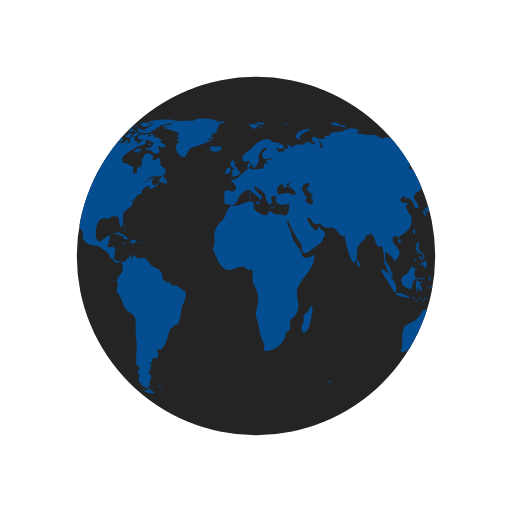
t = 0.00 s
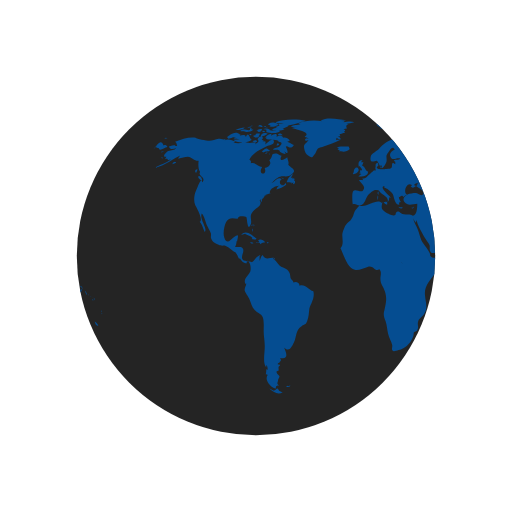
t = 0.50 s
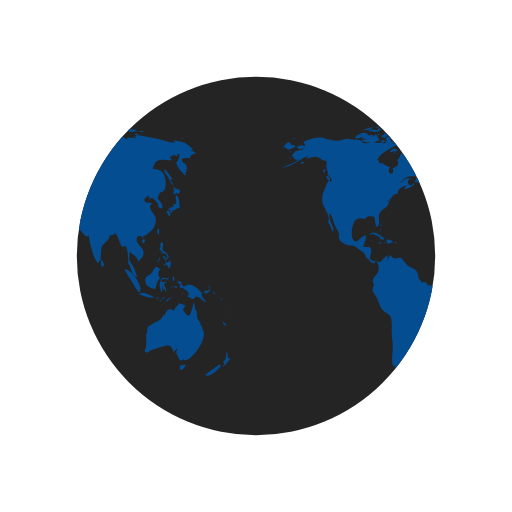
t = 1.00 s
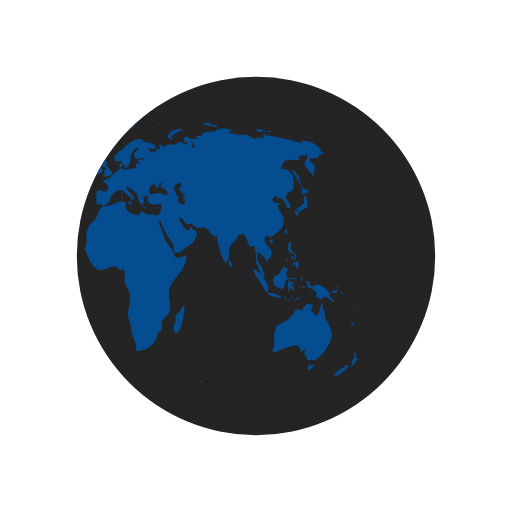
t = 1.50 s

The animated SVG that drew these frames (rendered in a browser with its animation timeline set to each time). Animation: 2 SMIL elements (animateTransform=2); one cycle of 2.00 s, repeats indefinitely.

<svg xmlns="http://www.w3.org/2000/svg" xmlns:xlink="http://www.w3.org/1999/xlink" style="margin: auto; display: block; shape-rendering: auto;" width="100px" height="100px" viewBox="0 0 100 100" preserveAspectRatio="xMidYMid">
<defs> <clipPath id="ldio-pavyh1539jm-cp"> <circle cx="50" cy="50" r="35"></circle> </clipPath> </defs>
<circle cx="50" cy="50" r="35" fill="#242424"></circle>
<g clip-path="url(#ldio-pavyh1539jm-cp)">
  <path transform="scale(2) translate(-25 -25)" fill="#054d91" d="M64.4,74.4c0.3,0.3,0.2,0.3-0.3,0.3C64.1,74.3,64.2,74.5,64.4,74.4z M31.4,75.4c-0.2,0.1-0.3-0.2-0.5,0.1c0.3,0.2,0.6,0.1,0.8-0.1C31.6,75.2,31.6,75.4,31.4,75.4z M84.9,36.9c-0.3,0.2-0.8-0.1-1.1-0.5 c0.1,0.2,0.1,0.6,0.3,0.9c-0.5,0.2-0.2,0.6,0.2,0.7c0-0.1,0-0.3,0-0.4c0.2,0.1,0.4,0.2,0.5,0.3c0.2-0.2,0.2-0.3,0.4-0.5 C85.1,37.2,85,37,84.9,36.9z M85.1,40.6c0-0.6-0.1-2.1-0.6-2.4c-0.6-0.4,0.5,2.1-0.6,1.6c0,0.2-0.1,0.5,0,0.7 c-0.8-0.3-0.9,0.5-1.4,0.9c0.3,0.3,0.4,0.6,0.6,0.9c0.3-0.4,0.2-0.9-0.3-1.2c0.2,0,0.4-0.2,0.6-0.2c0.2,0,0.6,0.2,0.6,0.2 C84.2,41,84.5,40.7,85.1,40.6z M83.7,41c-0.4-0.1-0.7,0.2-0.3,0.6c0.2-0.4,0-0.1,0.3-0.2C83.8,41.2,83.6,41.1,83.7,41z M93.5,62.8 c0.1,0.5,0.3,0.9,0.7,0.8C94.1,63.3,93.8,63,93.5,62.8z M93,71.2c-0.1-0.1-2.5,1.6-2.9,2.1c0.8,0.5,2.9-1.2,3.1-2.1 C93,71.5,92.9,71.2,93,71.2z M95,69.9c-0.4,0.2-0.6,0-0.5-0.4c0,0.1-0.1,0.2-0.1,0.3c0.1-0.5,0.1-0.8-0.1-1.1 c-0.3,0.7,0.1,1.4-0.7,2c0.3,0.3,0.3,0.4-0.1,0.7c0.1,0,0.1,0.1,0.1,0.2C93.9,71.3,95,70.2,95,69.9z M82,50.6 c0.2-0.2,0.3-0.2,0.3-0.5c-0.1,0-0.3-0.1-0.4-0.1C81.9,50.2,81.9,50.4,82,50.6z M82.4,50.6c-0.3-0.4-0.2,0.1-0.1,0.5 c0.2-0.3,0.3-0.5,0.2-0.9C82.5,50.4,82.4,50.5,82.4,50.6z M82.8,49.7c-0.1,0-0.2,0-0.3,0c0,0.1,0.2,0.4,0.2,0.5c-0.1,0-0.1,0-0.2,0 c0.1,0.2,0.1,0.3,0.2,0.5c0.1-0.2,0.1-0.2,0-0.5c0.1,0,0.2,0.1,0.2,0.1C83,50.1,82.9,49.9,82.8,49.7z M81,51 c0.2-0.3,0.3-0.4,0.2-0.8c-0.1,0.5-0.4,0.8-0.6,1.2C80.8,51.3,80.9,51.1,81,51z M81.2,48.6c0.1,0.2,0.1,0.5,0.3,0.3 c0,0.4,0.3,0.6,0.6,0.6c0,0,0-0.1,0.1-0.1c0.1,0.2,0.2,0.3,0.4,0.4c0-0.7-0.6-0.5-0.8-1c-0.2-0.4,0.2-0.9,0-1.4 c-0.5-0.1-0.6,0.3-0.4,1c0,0-0.1-0.1-0.1-0.1C81.1,48.3,81.1,48.4,81.2,48.6z M83.3,52.2c0.1-0.5,0.1-1.1-0.3-1.4c0,0.1,0,0.2,0,0.3 c-0.4,0.2-0.9,0.1-0.9,0.8c0.7-0.7,0.4,0.2,1,0.5c0-0.2,0.1-0.5,0.1-0.7C83.2,52,83.3,52.1,83.3,52.2z M81.5,49.6 c0.1-0.1,0.3-0.1-0.2-0.3C81.4,49.4,81.5,49.5,81.5,49.6z M91.8,57.4c0.1,0.1,0,0.2,0.2,0.1c-0.1-0.2-0.2-0.5-0.3-0.7 C91.6,57,91.7,57.1,91.8,57.4z M90.2,57.3c0.4-0.1,1.1-0.5,0.6-0.9c-0.1,0.4-0.2,0.6-0.4,0.3c-0.1,0-0.5,0.2-0.5,0.3 C89.9,57.2,90,57.2,90.2,57.3z M90.9,56.1c0.1,0.2,0.2,0.3,0.2,0.5c0.1-0.5-0.2-0.8-0.6-0.8C90.7,55.9,90.8,56,90.9,56.1z M90.3,59 c-0.2-0.4-0.7-0.7-1-1.6c0.1,0,0.2,0,0.3,0c-0.7-0.7-1.4-1.7-2.5-1.8c-0.5-0.1-1,0.5-1.3,0.3c-0.5-0.2-0.1-1.4-1.2-0.8 c0.3,0.4,0.6,0.5,0.9,0.6c-0.2,0-0.3,0.1-0.5,0.1c0.1,0.2,0.2,0.4,0.3,0.5c0.1,0,0.2-0.2,0.2-0.2c0.6,0.5,2,1,1,2 c0.6-0.3,0.7,0.4,1.2,0.3c0.4-0.1,0.4-0.5,0.6-0.5C89.2,57.9,89.5,58.9,90.3,59z M93.2,58.5c-0.1,0.1-0.2-0.2-0.2,0.1 C93.3,58.8,93.2,58.6,93.2,58.5z M92.4,57.7c0,0-0.1-0.2-0.2-0.3C92.2,57.6,92.3,57.6,92.4,57.7z M92.9,58c0.1,0.1,0.1,0.1,0.2,0.2 c-0.2-0.2-0.3-0.3-0.5-0.4C92.7,57.8,92.8,57.9,92.9,58z M93.5,59.1C93.6,58.9,93.6,58.8,93.5,59.1z M93.5,58.7c0-0.2,0-0.4-0.2-0.6 C93.3,58.3,93.4,58.5,93.5,58.7z M81,45.9c0.1-0.5,0.2-1-0.1-1.3C80.6,45,80.6,45.5,81,45.9z M94.8,61c0,0,0.1-0.2,0-0.4 C94.7,60.8,94.8,61.1,94.8,61z M94.8,61.2c0.1,0.1,0,0.3,0.2,0.1C94.9,61.1,94.8,61.2,94.8,61.2z M29.5,76.3 c-0.4-0.8-0.5-0.2-0.7-0.2c0.2,0-0.3,0.2-0.3,0.2c-0.2,0-0.6-0.3-0.9-0.4c0.9,0.9,1.9,1.2,2.6,0.7C30,76.6,29.8,76.4,29.5,76.3z M89.6,64.4c0-0.2-0.2-0.3-0.1-0.7c-0.2,0-0.1-0.1-0.3,0c0.1-0.8-0.5-1.1-0.7-1.7c-0.1-0.5,0-1-0.2-1.6c-0.1,0.1-0.1,0.1-0.2,0.2 c0-0.5-0.1-1.1-0.2-1.6c-0.5,0.9-0.5,3.8-1.7,2.2c-0.3-0.5-0.4-0.2-0.4-0.8c0-0.3,0.4-0.5,0.4-0.7c0-0.1-1.1-0.4-1.4-0.5 c0.3,0.3-0.7,0.7-0.8,1.5c-0.5-0.2-0.7-0.4-1.1-0.2c-0.4,0.1-0.7,0.9-0.7,1.1c0,0-0.1,0.1-0.1,0.1c0-0.1,0-0.2-0.1-0.3 c-0.4,0.8-0.6,1.1-1.3,1.4c-0.6,0.3-1.1,0.4-1.6,1c0-0.1,0-0.2,0-0.3c-0.3,0.6-0.5,1.1-0.3,1.8c-0.1-0.1-0.1-0.2-0.2-0.3 c0,0.1,0,0.3,0,0.4c0-0.1-0.1-0.1-0.1-0.2c0.1,1,0.1,1.7,0,2.7c0,0.4-0.6,0.5,0,0.9c0.4,0.2,0.7-0.3,1-0.4c0.8-0.2,1.4-0.5,2.3-0.7 c1.4-0.5,1.7-0.2,2.1,1.1c0.2-0.3,0.5-0.6,0.8-0.8c-0.1,0.4-0.3,0.7-0.6,1c0.2-0.1,0.3-0.2,0.5-0.4c-0.1,0.2-0.1,0.3-0.2,0.5 c0.5,0.2,0.5,2.1,1.5,0.9c0,0.1-0.1,0.1-0.1,0.2C86.9,71.3,90.8,66.1,89.6,64.4z M85.9,71.3c-0.4-0.2-1,0.2-0.7,0.8 c0.2,0.6,0.9-0.4,1.1-0.9C86.2,71.2,86.1,71.2,85.9,71.3z M24.6,44.3c0-0.2,0.2-0.3-0.1-0.5C24.5,44,24.6,44.2,24.6,44.3z M24.2,44.9c0.1,0.1,0.1,0.2,0.1,0.4c0.1-0.2,0.1-0.3,0-0.6C24.1,44.6,24.3,44.8,24.2,44.9z M24.4,43.9c-0.2,0-0.3-0.1-0.3,0.2 C24.3,44.1,24.4,43.9,24.4,43.9z M36.2,56.9c-1-0.3-1.6-1.5-2.7-1.1c0-0.7-0.8-0.9-1.2-0.6c0-0.4-0.4-0.5-0.5-0.8 c-0.1-0.1-0.1-0.7-0.2-1c-0.3-0.7-0.6-0.8-1.2-1.1c-0.6-0.3-0.6-0.2-1.1-0.8c-0.3-0.4-0.6-0.7-1-1c0.1,0,0.2-0.1,0.3-0.1 c-0.9-0.2-1.7,0.6-2.3-0.6c-0.4,0.3-0.4,0.8-0.6,1.2c0-0.3,0-0.7,0-0.9c0.4-0.6-0.1-0.2-0.5,0.1c-0.3,0.2-0.7,0.9-1,1 c0,0-1.6-0.3-1.6-0.3c-0.8-0.7,0.1-1.4-0.1-2.2c-0.2-0.8-1.1-0.3-1.6-0.5c0.2-0.3,0.3-0.7,0.3-1.1c0.1,0,0.1,0,0.1,0.1 c0.2-1.2,0.5-1.7-0.7-0.8c-0.6,0.5-1.3,1.5-1.8,0c-0.3-0.8,0-2.4,0.4-3.1c0.7-1.1,1.6-0.5,2.3-0.6c-0.1-0.7,1.4-0.4,1.6-0.3 c0.2,0.3,0.2,2.8,0.8,1.6c0.5-1-0.4-1.7,0.5-2.7c0.6-0.7,2-1.1,1.3-2.2c0.1,0,0.1,0,0.2,0.1c0-0.2,0-0.3,0.1-0.4 c0,0.4,0,0.4-0.1,0.8c0.3-0.4,0.3-0.4,0.3-0.9c0.1,0.1,0.1,0.1,0.1,0.2c0.2-0.3,0.4-0.5,0.4-0.7c0,0,0.4-0.1,0.6-0.1 c-0.1,0-0.3,0-0.5,0c0.4-0.2,0.8-0.2,1.1-0.4c-0.1,0,0,0-0.2,0c-0.1-0.9,1.4-1.5,1.9-1.4c-0.5,0.2-0.4,0.3-0.6,0.7 c0.5-0.1,1.4-0.5,1.9-0.9c0-0.1-0.1-0.3-0.1-0.4c-0.6,1.2-1.7-0.1-0.8-0.7c-0.7-0.6-1.3,0.5-2,0.8c0.5-0.5,1.1-1.2,1.7-1.3 c0.8-0.2,1.5,0.2,2.2-0.4c1.2-0.9,0.1-1.1-0.6-1.9c0.2-0.5-0.1-0.9-0.2-1.5c-0.5,0.5-1.8,1-1.1-0.3c-0.5,0-0.6-0.4-1.2-0.4 c-1,0-0.4,0.7-1.2,1.3c0.6,0.8-0.3,1.4-0.9,1.5c0.6,1.6-1.5,1.4-0.5-0.2c-0.8,0-1.4-1-2.2-0.7c0-0.6,0.1-0.4-0.3-0.7 c0.5-1.3,2.5-2.2,3.5-2.7c0.3-0.1,1.4-0.2,1.3-0.9c-0.2-1-1.3,0.4-1.7,0.6c0.1-0.2,0-0.2,0.1-0.5c-0.2,0-0.2-0.2-0.6,0 c0.1-0.1,0.1-0.2,0.2-0.3c-0.1,0-0.2,0-0.4-0.1c0.7-0.6-0.4-1-0.8-0.1c0.5,0.5-0.1,0.7-0.5,1c0.1-0.1,0.1-0.2,0.2-0.3 c-0.5-0.2-1,0.1-1.6,0c-0.4-0.1-0.7-0.4-1.2-0.1c0,0,0.1,0.1,0.1,0.1c-0.4,0.1-1.1,0.1-1.7,0c0.1-0.1,0.3-0.1,0.4-0.2 c-0.6-0.3-1.5-0.7-2.1-0.3c0.1-0.1,0.1-0.2,0.2-0.3c-0.4,0.3-0.9,0-1.4,0c-0.6,0.1-1.2,0.4-1.8,0.4c-0.6,0-2.5-0.4-2.7-0.6 c-1.3-0.2-2.7,0.3-4,0.8c0.3,0.2,0.3,0.4,0.4,0.8c-0.2,0-0.3,0-0.5,0c0.1-0.1,0.1-0.1,0.2-0.2c-0.4,0-0.9,0.2-1.3,0.3 c0.2,0.7,0.9,0.5,1.4,0.3c-0.3,0.5-0.9,0.4-1.5,0.6c-0.5,0.2-1.4,1.3-0.4,1.1c-0.1,0.1-0.1,0.3-0.3,0.5c0.2-0.1,0.3-0.1,0.5-0.1 c0,0.1,0,0.1-0.1,0.2c0.1,0,0.1-0.1,0.2-0.1c0,0.1,0,0.1,0,0.2c0.2-0.1,0.4-0.1,0.6-0.2c-1,0.9-2.2,1-3.2,1.7 c2.1-0.4,3.5-1.8,5.4-2.6c-0.3,0.1-0.7,0.4-0.8,0.8c0.8-0.2,1.2-0.4,1.9-0.4c0.8,0.1,1.3,0.9,2.1,0.8c-0.1,0.6-0.1,1.8,0.3,2.2 c-0.6,0.8,1.3,1,0.4,2c-0.2-1.2-0.9,1-1.2,1.6c-0.4,0.8-0.5,2-0.2,2.8c0.2,0.4,1.7,3,0.9,3.3c0.6,0.7,0.6,1.2,1,2 c0.6-0.7-1.1-2.5-0.6-3.6c0.4,0.2,0.8,1.8,1,2.3c0.2,0.4,0.6,1.1,0.8,1.6c0.1,0.7-0.2,0.6,0.2,1.3c0.2,0.4,0.9,0.7,1.3,0.9 c0.5,0.3,1,0.1,1.3,0.2c0.8,0.3,1.4,1.1,2.1,1.3c0,0-0.1,0-0.1,0c0.4,0.5,0.5,0.9,0.7,1.3c0.1-0.1,0.1-0.1,0.1-0.2 c0.4,0.6,0.9,1.2,1.4,1c-0.1-0.8,0.3-0.4,0.5-0.1c0.3,0.5,0.3,1.3,0.2,1.7c-0.2,0.7-1.6,1.6-0.9,2.5c0-0.1,0.1-0.1,0.1-0.2 c0,0.6-0.4,0.8-0.3,1.5c0.1,0.3,0.7,1.2,0.9,1.6c0.3,0.7,0.5,1.6,1,2.1c0.5,0.6,1.3,0.7,1.6,1.4c0.3,0.7,0.2,2,0.2,2.8 c0,1,0.2,1.8,0.2,2.7c0.1,1.2-0.5,3.5,0.3,4.4c0-0.2,0-0.3,0-0.5c0.3,0.3,0.2,0.4,0.3,0.9c-0.1,0-0.2-0.1-0.3-0.1c0,0.5,0,0.6-0.1,1 c0.1,0,0.3,0.1,0.4,0.1c-0.8,1.1,0.7,2.6,1.6,2.7c-0.1-0.5,0.1-0.6,0.6-0.6c-0.6-0.4-0.2-0.6-0.2-1c0-0.2,0.3-0.7,0.3-0.7 c0-0.2-0.3-0.5-0.3-0.4c0-0.1-0.3-0.3-0.3-0.6c0-0.2,0.4-0.2,0.4-0.2c0.1-0.5-0.2-0.7,0.3-1c0-0.1-0.1-0.1-0.1-0.2 c-0.8,0,0-0.5,0-0.4c0.1-0.3,0.5-0.3,0.1-0.9c1.8,0.4,1.2-1.1,0.8-2c1,0.9,1.4,0,1.9-1c0.6-1.3,0.3-2.4,1.5-3.2 c0.7-0.5,0.7-0.1,1.1-1c0.3-0.8,0.3-1.4,0.4-2.2C35.4,59.7,36.6,58.3,36.2,56.9z M24.2,26.2c-0.2,0-0.3-0.1-0.5,0 C23.9,26.6,23.9,26.3,24.2,26.2z M22.4,25.3c-0.2,0.1-0.4,0.2-0.5,0.3c0.4,0.1,0.8,0,1.2,0c-0.2,0-0.4,0.2-0.6,0.2 c0.5,0,1.7,0,2-0.5c-0.2,0-0.3,0-0.4,0c0-0.1,0-0.2,0.1-0.3c-0.4,0.1-0.3-0.1-0.4,0.4C23.3,25.5,22.8,25.2,22.4,25.3z M24.2,27.3 c-0.5-0.1-0.6-1.9-1.2-0.5c0-0.6-0.7-0.4-1.2-0.3c0.1-0.1,0.1-0.1,0.2-0.2c-0.5-0.1-1.1,0.2-1.5,0.5c0.2,0,0.4,0.1,0.7,0.1 c-0.2,0-0.4,0.1-0.6,0.1c0.3,0.2,0.8,0.1,1.2,0.2c-0.4,0-0.8,0.1-1.2,0.1C21.2,28.1,23.6,27.9,24.2,27.3z M24,24.9 c0-0.3-0.3-0.1-0.7,0C23.6,25,23.8,24.9,24,24.9z M21.6,25.4c0.4-0.1,0.9-0.1,1.2-0.5c-0.6,0-1.2,0.2-1.8,0.5 C21.2,25.4,21.4,25.4,21.6,25.4z M32.4,34.8c-0.1,0-0.2,0.2-0.3,0c0,0,0.1-0.1,0.1-0.1c-0.1,0-0.3,0-0.4,0c0.2-0.2,0.3-0.5,0.5-0.7 c-0.6,0.1-1.2,1.1-1.3,1.6c0.3,0,0.7,0,1,0.1c-0.1,0.1-0.1,0.1-0.2,0.2c0.1-0.1,0.4-0.2,0.5-0.3c0,0.1,0,0.2-0.1,0.4 c0.4,0,0.5-0.3,0.4-0.7c-0.1,0-0.1,0-0.2,0.1c0-0.1,0.1-0.2,0.1-0.3C32.6,34.9,32.5,34.9,32.4,34.8z M14,35c0.7,0.6,0.5-0.1,0.2-0.5 C13.7,34.1,13.5,34.6,14,35z M19.6,27.1c0.8-0.1,1.5-0.7,2.3-0.8c-0.9-0.9-1.9,0-2.6,0.5C19.5,26.8,19.5,27,19.6,27.1z M27.7,29.4 c-0.8-0.6-0.7-0.5-1.6,0.2c0.1,0,0.4,0.2,0.3,0.2C27,29.4,27.6,29.7,27.7,29.4z M13.3,33.1c-0.2,0.2-0.3,0.4,0,0.7 c0.1-0.2,0.2-0.5,0.3-0.7C13.4,33.1,13.4,33.1,13.3,33.1z M27.5,30.1c0.1,0,0.1,0.3,0.2-0.1C27.6,30,27.6,30.1,27.5,30.1z M29.8,36 c-0.1,0,0-0.3-0.2-0.1c0.3,0.2,0.2,0.2,0.6,0.1C30.1,36.1,29.9,36.1,29.8,36z M26.7,30c0.2,0,0.3,0.1,0.6-0.2 C27,29.8,26.9,29.9,26.7,30z M30.5,35c-0.2-0.2-0.3-0.3-0.6-0.3C30.1,34.9,30.3,34.9,30.5,35z M27,25.3c0,0.2,0.1,0.2,0,0.5 c0.7,0.2,2.2,0.4,2.7-0.2c-0.7-0.3-1.4,0.1-2.1-0.2c0,0,0.1-0.1,0.1-0.1c-0.4-0.2-0.8-0.3-1.3-0.1C26.7,25.3,26.8,25.3,27,25.3z M26.8,24.9c0.2,0,0.3,0,0.5,0C27.2,24.8,26.9,24.9,26.8,24.9z M27.5,24.4c0.1,0,0.2,0,0.4,0c-0.1,0.1-0.2,0.1-0.3,0.2 c0.6,0.4,1.2,0,1.8-0.2c-0.5-0.6-1.3-0.6-2-0.2C27.3,24.4,27.4,24.2,27.5,24.4z M26.3,25.8c0.2,0,0.3,0.1,0.5-0.1 C26.6,25.6,26.1,25.4,26.3,25.8z M27,24.8c-0.1-0.2-0.1-0.3-0.5,0C26.8,24.9,26.8,24.7,27,24.8z M29.7,26.4c0.1,0,0.3,0,0.5,0 c-0.2-0.3-0.6-0.4-0.9-0.2C29.4,26.5,29.4,26.4,29.7,26.4z M26.9,26c-0.5-0.1-0.9,0.1-1,0.7c0.5-0.1,1-0.3,1.4-0.6 C27.1,26.1,27,26,26.9,26z M31.5,27.3c-0.4-0.3-0.7-0.5-1.2-0.4c-0.2-0.6-0.9-0.4-1.3-0.2c0.3-0.8-0.6-0.5-1-0.2 c0-0.1,0-0.1-0.1-0.2c0.1-0.1,0.2-0.1,0.3-0.2c-0.6,0-1.1,0.2-1.4,0.8c0.1,0,0.2,0,0.3,0C27.1,27,27,27,26.9,27.1 c0.6,0.3,2.7,0.1,2.5,0.6c0.8,0.1,0.7,0.4,0.2,0.9c-0.3,0.3-0.9,0.1-1.3,0.6c0.5,0.2,0.9-0.2,1.4,0.3c0,0-0.1,0.1-0.1,0.1 c0.4,0.3,0.8,0.5,1.2,0.5c-0.1-0.2-0.2-0.5-0.4-0.7c1.4,1.5,0.5-0.9,0.4-0.7c0.3-0.6,0.9,0.8,1.6-0.4c-0.5-0.1-0.8-0.5-1.3-0.6 c0.2-0.1,0.3-0.1,0.5-0.2C31.6,27.5,31.5,27.4,31.5,27.3z M25.7,24.7c0.2,0.1,0.4,0.1,0.6,0.1c-0.1-0.4-0.5-0.5-0.9-0.3 c0.1,0,0.1,0,0.2,0.1c-0.1,0-0.2,0.1-0.3,0.1C25.4,24.7,25.5,24.7,25.7,24.7z M29,24c0.5,0.1,0.9,0.1,1.4,0.1 c-0.3,0.1-0.7,0.1-1,0.1c0.1,0.2,0,0.1,0.2,0.3c-0.2,0.1-0.5,0.2-0.8,0.3c0.2,0.1,0.3,0.2,0.4,0.3c-0.4-0.2-0.8,0-1.1,0.3 c0.7,0.1,1.9,0.3,2.5-0.2c-0.1,0-0.2,0-0.4,0c0.4-0.3,1-0.4,1.2-0.7c-0.1,0-0.2,0-0.3,0c0.9,0,1.8-0.4,2.7-0.6c-0.1,0-0.3,0-0.4,0 c0.4-0.1,0.9-0.1,1.3-0.3c-1.6-0.4-4.4-0.4-5.9,0.3C28.9,23.8,28.9,23.9,29,24z M29.5,28.2c-0.2-0.3-0.3-0.3-0.5,0.2 C29.3,28.4,29.4,28.3,29.5,28.2z M24.4,24.6c-0.2,0-0.4-0.1-0.6,0.1C24,24.7,24.2,24.6,24.4,24.6z M25,27.4c-0.2,0-0.4,0-0.7,0.2 c0.3,0.2,0.6,0.2,0.9,0.1C25.2,27.4,25.1,27.5,25,27.4z M24.4,26.5c0.4,0.5,0.9,0.5,1.3,0c-0.1,0-0.2-0.1-0.2-0.1 c0.2-0.1,0.2-0.1,0.3-0.3c-0.4,0-0.9-0.1-0.9,0.3C24.7,26.4,24.6,26.5,24.4,26.5z M25.3,25.7c0.4,0.2,0.9-0.1,0.9-0.5 c-0.4,0-0.8,0-1.1,0.4C25.5,25.4,25.3,25.7,25.3,25.7z M78.1,46.7c-0.7,0.3-0.2,0.9,0,0.7C78.4,47,78.4,46.8,78.1,46.7z M24.7,46.8 c0.2,0,0.3,0,0.4-0.2c-0.8-0.5-2-1.9-3-0.7c0.3-0.1,0.6-0.2,0.9-0.3c0,0-0.1,0.1-0.1,0.1c0.6,0.3,1,0.3,1.4,0.8 c-0.1,0.1-0.1,0.2-0.2,0.2C24.3,46.7,24.5,46.8,24.7,46.8z M55.7,40.5c-0.1,0.1-0.2,0.1-0.4,0.1c0.4,0.2,0.3,0.1,0.6-0.2 C55.9,40.4,55.8,40.4,55.7,40.5z M49.5,32.8c0.1-0.4,0.2-0.6-0.3-0.4C49.2,32.7,49.3,32.7,49.5,32.8z M48.9,38.1 c0-0.3,0.1-0.4,0-0.7C48.6,37.7,48.8,37.8,48.9,38.1z M45.1,32.6c0.1-0.1,0.1-0.3,0.2-0.1c0,0.1,0.4,0.4,0.4,0.6 c0,0.4-0.6-0.1-0.3,0.6c-0.1,0-0.2,0.1-0.3,0.1c0.1,0,0.3,0.2,0.5,0.2c-0.2,0.1-0.4,0.3-0.6,0.5c0.7,0,1.9,0,1.9-1 c-0.6-0.2-0.6-1-1.2-1.2c0.2-0.2,0.2-0.5,0.3-0.6c-0.2,0-0.3,0-0.5,0c0.1-0.1,0.2-0.3,0.3-0.4C45,31.2,44.9,32,45.1,32.6z M53.3,40.5c-0.2,0-0.2,0.1-0.4-0.1c0,0.1,0,0.1,0,0.2c0.3,0.1,0.5,0.2,0.8,0C53.5,40.5,53.5,40.5,53.3,40.5z M41.5,27.3 c-0.3,0-0.6,0-0.9,0c0-0.1,0.2-0.4,0.2-0.4c0.3,0.3,0.4,0.3,0.8,0.3c-0.2-0.3-0.2-0.4-0.6-0.6c0.1,0,0.3,0,0.5,0 c-0.1-0.1,0-0.2-0.2-0.4c0.3,0,0.5-0.1,0.7-0.2C42,26,42,26,41.9,26c0.2,0,0.3,0,0.5,0c-0.1-0.1-0.2-0.2-0.2-0.3 c0.3-0.2,0.3-0.2-0.1-0.5c0.2,0,0.5-0.1,0.7-0.1c-0.3-0.4-0.2-0.7,0.3-0.9c-0.2,0-0.3,0-0.5,0c0.5,0,1-0.2,1.6-0.3 c-0.6-0.3-1.5-0.1-2.1,0c0.1-0.1,0.2-0.1,0.2-0.2c-0.6-0.1-1.3-0.1-1.9-0.1c0.7,0,1.5,0.1,2.2-0.1c-1.4-0.2-3.8-0.7-5,0.1 c0.1,0,0.3,0.1,0.4,0.1c-1.6-0.3-3.3-0.2-4.8,0.4c0.2,0,0.3,0.1,0.5,0.1c-0.6,0.3-1.4,0.1-1.9,0.5c0.4,0.1,0.8,0.2,1.2,0.2 c-0.3,0-0.7,0-1,0.1c0.2,0.2,4.1,0.7,2.5,1.7c0.3,0.1,0.5,0.2,0.8,0.4c-0.9-0.5-1,0.9,0,0.2c-0.6,1-1.2,0.7-0.8,2.1 c0.2,0.7,0.5,0.9,0.9,1.1c0.7,0.4,0.6,0.2,1.1-0.4c0.1-0.1,0.4-0.9,0.6-1.1c0.4-0.3,0.8-0.2,1.1-0.4C39.3,28.2,40.4,27.9,41.5,27.3z M25.3,47.4c0.3,0.1,0.4-0.1,0.6,0.3c0.2-0.4,0.6-0.3,0.9-0.4c-0.3-0.4-0.9-0.7-1.4-0.4c0.2,0.2,0.1,0.2,0.3,0.4 c-0.2,0-0.3,0.1-0.6,0C25,47.6,25.1,47.4,25.3,47.4z M80.8,58.3c0.1,0,0.2-0.1,0.3-0.1C81,58,80.7,58,80.5,58.4 C80.6,58.4,80.7,58.3,80.8,58.3z M82.5,56.6c-0.2-0.4-0.3-0.7-0.5-1.1c0.2-0.1,0.3-0.3,0.5-0.3c0-0.1,0-0.1,0-0.2 c-0.4,0.2-1.4,0.1-0.8-0.4c0.5-0.4,1.2,0.5,1.3-0.5c-0.4,0.6-0.9,0-1.3,0.2c-0.3,0.2-0.5,1.1-0.5,1.5c0,0,0.3,1.2,0.2,1.2 c0.4,0.2,0.2-0.9,0.4-1.2c0,0.4,0.1,0.6,0.2,0.9c0.1-0.1,0.2-0.1,0.3-0.2c-0.1,0.3,0,0.3,0,0.5C82.5,56.9,82.4,56.8,82.5,56.6z M78.5,55.3c0.1,0.8,1.5,1.1,1.9,1.1c0.1-0.7,0.3-1.8,0.9-2c-0.6-0.8-0.4-1.3,0-1.8c-0.4-0.2-0.5-0.6-0.8-0.5 c-0.3,0.1-0.6,0.9-0.8,1.1C79.1,53.9,77.9,54,78.5,55.3z M85.8,57.1c-0.1,0.1-0.2,0-0.2,0.5C85.8,57.4,85.7,57.2,85.8,57.1z M83.6,56c-0.1,0-0.2,0-0.3,0C83.6,56.5,83.5,56.1,83.6,56z M81.6,58.9c-0.1-0.2-0.1-0.4-0.5-0.3C81.3,58.8,81.4,58.8,81.6,58.9z M82.3,58.2c-0.1-0.2-0.5-0.1-0.8,0.1C81.7,58.4,82,58.3,82.3,58.2z M78.7,58c0.5,0.1,1,0.2,1.5,0.1c-0.6-0.3-2.6-1.5-3-0.6 C77.7,57.7,78.2,57.8,78.7,58z M77.4,56.5c0.3-1-2-4.1-3.1-3.9c0.4,0.9,1,1.6,1.5,2.5C76,55.4,77.5,58.3,77.4,56.5z M84.2,56.1 c0.2,0.1,0.3,0,0.5,0.2c-0.2-0.5-0.6-0.6-0.9-0.2C84,56.1,84.1,56.1,84.2,56.1z M83.9,55.1c0.1-0.4,0.3-0.8-0.1-1.2 C83.7,54.3,83.7,54.7,83.9,55.1z M82.7,58.8c0.2-0.3,0.6-0.5,0.9-0.7c-0.5,0-1,0.2-1.2,0.8C82.5,58.9,82.6,58.9,82.7,58.8z M44.1,33.6c-0.1,0.1-0.1,0.3-0.2,0.4c0.4,0.1,1.4-0.5,1.1-1C44.7,32.3,44,33,44.1,33.6z M41.8,29.6c0.5,0.1,1.1-0.1,1.5-0.5 c0-0.1-0.2-0.4-0.2-0.5c-0.6,0.1-1.9-0.2-2.3,0.3c0.2,0,0.3,0.1,0.5,0.1c-0.1,0-0.2,0.1-0.4,0.2c0.2,0.1,0.3,0.1,0.5,0.2 c-0.1,0.1-0.2,0.1-0.2,0.2C41.4,29.5,41.6,29.5,41.8,29.6z M48.7,38.5C48.8,40.2,49,37.2,48.7,38.5z M50.5,39.4 c-0.2,0-0.4,0.1-0.6,0c0.1,0.3,0.4,0.5,0.7,0.6C50.7,39.5,50.6,39.5,50.5,39.4z M24.1,47.3c-0.1,0.1-0.2-0.1-0.2,0.1 c0.3,0.2,0.3,0.2,0.6,0.1C24.4,47.3,24.3,47.4,24.1,47.3z M70,51c-0.1-0.1-0.1-0.1-0.2-0.2C69.3,52.7,70.9,52.3,70,51z M61,60.2 c0-0.2-0.1-0.4-0.2-0.6c-0.1,0.3-0.3,0.5-0.4,0.7c-0.1,0.8-0.9,0.8-1.1,1.4c-0.2,0.4,0.1,0.7,0,1.1c-0.1,0.4-0.3,0.6-0.4,1 c-0.1,1.2,0.5,1.5,1.1,0.7c0.5-0.7,0.9-2.6,0.9-3.5c0,0.1,0.1,0.2,0.1,0.2C61.1,60.9,61,60.6,61,60.2z M74.3,48.1 c-0.9,0.8-1-2.4-2-2.6c0,0.2,0,0.2,0,0.4c-0.3-0.1-0.5,0-0.9,0.1c0.1,0.9-1.3,1.5-1.5,2.2c-0.2,0.6-0.2,2.1-0.3,2.7 c-0.1,0.1-0.3,0.4-0.5,0.5c-1-1.2-1.5-3.8-1.8-5.4c-0.6,0.6-1.1-0.6-1.6-1c-0.5-0.5-0.4-0.4-1.1-0.5c-0.5-0.1-0.9,0.1-1.3-0.1 c-0.4-0.2-0.5-0.6-0.8-0.7c-0.3-0.1-0.5,0.2-1,0c-0.7-0.3-0.8-1.5-1.5-1.1c0.1,0.9,0.8,1.3,1,2.1c0-0.2,0.1-0.4,0.1-0.5 c0.1,1.3,1,0.8,1.4-0.1c-0.1,0.9,0.5,0.7,0.8,1.1c0.4,0.8,0.2,0.6-0.1,1.2c-0.4,1-0.6,1.2-1.5,1.7c-0.6,0.4-2,1.9-2.6,1.1 c-0.3-0.4-0.1-0.9-0.2-1.3c-0.2-0.5-0.7-1-0.9-1.4c-0.4-0.8-1.8-3-1.6-3.7c0,0.3-0.2,0.5-0.2,0.7c-0.2-0.3-0.4-0.5-0.5-0.9 c0.1,0.8,0.6,1.5,0.9,2.2c0.3,0.7,0.4,1.4,0.7,2.1c0.3,0.7,2,2.5,1.7,3c0.5,0.9,1.8,0.2,2.4-0.1c0.1,3.4-3.7,4.9-3.4,7.8 c0.1,1.4,0.7,2.7-0.3,3.9c-0.7,0.8-1,0.7-1.1,1.7c0,0.5,0.2,0.8-0.1,1.3c-0.1,0.2-0.6,0.3-0.7,0.5c0,0.1,0,0.5-0.1,0.7 c-0.2,0.5-0.5,1.1-0.9,1.5c-0.5,0.6-0.9,0.8-1.4,1c-0.2,0.1-1.4,0.4-1.5,0.4c-0.6-0.2-0.2-0.7-0.3-1.2c-0.2-0.8-0.6-1.4-0.8-2.2 c-0.2-0.9-0.2-1.6-0.5-2.5c-0.3-0.8-0.5-1.3-0.2-2.2c0.3-1.4,0.5-2.2,0.1-3.5c-0.3-1-0.9-1.5-0.9-2.5c0-0.8,0.3-1.3-0.2-1.9 c-0.9,0.6-1.1-0.8-2.2-0.5c-0.7,0.2-1.9,0.8-2.6,0.6c-1.5-0.3-2.2-3.1-2.8-4.2c0.8-0.8,0.2-2.2,0.4-3c0.1-0.4,0.4-1.2,0.6-1.5 c0.4-0.6,0.9-0.7,1.2-1.3c0.5-0.8,0.3-1.3,1-2c0.8-0.9,0.3-0.3,1.4-0.5c0.9-0.1,2.7-1.4,3.4-0.6c0.1,0,0.2-0.1,0.2-0.1 c-0.2,0.8-0.3,1.2,0.3,1.7c0.5,0.4,1.7,1.1,2.2,0.8c0.1,0,0-0.6,0.5-0.7c0.2-0.1,0.7,0.4,0.9,0.5c0.5,0.2,1.7-0.1,1.9,0.3 c0.9,0.2,1-1.5,1-2.3c-0.6,0-1.4,0.3-1.9,0.1c-1.2-0.5-0.9-1.5,0-1.9c0.4-0.2,1.1-0.3,1.6-0.3c0.4,0,1,0.7,1.4,0.3 c0.6-0.6-0.9-1.3-1.3-1.6c0.3-0.4,0.2-0.2,0.2-0.5c0.1-0.1,0.2-0.1,0.4-0.2c-0.4-0.1-1.6,0.5-0.6,0.6c-0.4,0.4-0.8,0.5-1.1,0.1 c0.1-0.1,0.2-0.1,0.3-0.2c-1-0.9-1.9,1.4-1,1.8c-0.2,0.1-0.5,0.3-0.7,0.5c-0.2-0.4-0.3-0.3-0.7-0.2c0.1,0.1,0.1,0.1,0.2,0.2 c-0.3-0.1-0.2,0.1-0.4-0.1c0,0.5,0.2,0.7,0.4,1.1c-0.1,0-0.2-0.1-0.3-0.1c0.1,0.2,0.1,0.2-0.1,0.2c0,0.1,0.1,0.2,0.1,0.4 C52,40,52,38.4,51.7,37.9c-0.3-0.5-1.4-1.3-1.6-1.2c-0.1-0.2,0-0.2,0-0.3c-1.3,0,1.2,2,1.3,2.3c-0.7-0.5-0.1,0.3-0.7,0.8 c0.3-1-0.8-1.3-1.3-1.8c-0.6-0.6-0.2-0.5-0.9-0.6c-0.5-0.1-1.1,0.5-1.3,0.7c-0.8,0.6-0.7,1.7-1.5,2.2c-0.8,0.5-1.1-0.4-1.8-0.1 c-0.1-0.5-0.2-2.3,0.1-2.6c0.4-0.5,1.5,0.4,1.9-0.1c0.7-0.8-0.5-1.5-0.8-2c0.3,0,0.5-0.1,0.8,0c0-0.1-0.1-0.3-0.1-0.4 c0.5,0.3,0.9-0.3,1.2-0.6c0.3-0.3,0.8-0.7,1-0.9c0.1-0.2,0.3,0.2,0.4-0.1c0,0-0.1-0.3-0.1-0.4c0.2-0.4-0.2-0.8,0.5-1 c0,0.1,0.1,0.4,0.1,0.5c-1.1,0.9,1.1,0.8,1.5,0.7c0.6-0.1,0.7,0.1,1.1-0.3c0.2-0.2-0.2-1.4,0.7-0.6c0-0.2,0-0.3,0-0.5 c-0.2-0.1-0.1-0.1-0.3-0.3c0.5-0.2,0.9,0,1.3-0.3c-0.6-0.4-1.5,0.5-1.9-0.3c-0.4-0.7,0.2-1.2,0.8-1.5c-0.5-0.8-0.9,0.1-1.2,0.5 c-0.7,0.9-0.3,0.8-0.4,1.8c0,0.2-0.6,1.4-0.9,1.3c-0.4-0.1-0.7-1.2-1-1.4c-0.3-0.1-1.5,0.8-1.2-0.8c0.1-0.6,1.1-1,1.6-1.5 c1-1.1,2.6-2.5,4.1-1.6c-0.1,0-0.2,0.1-0.3,0.1c0.4,0.2,2.3,0.3,2.6,0.9c0.4,1-1.2,0.3-1.6,0.4c0.5,0.3,0.5,0.9,1.1,1 c-0.1-0.1-0.1-0.2-0.2-0.3c0.2,0,0.6,0,0.9,0c-0.1-0.1-0.1-0.2-0.2-0.3c0.3-0.3,0.6-0.4,0.9-0.2c0-0.3-0.1-0.6-0.3-0.9 c0.4,0,0.6,0.1,0.8,0.3c-0.1,0-0.2,0-0.3,0c0.4,0.6,1.1-0.3,1.9-0.4c-0.1,0.1-0.1,0.1-0.2,0.2c0.5,0,1.2-0.1,1.6-0.3 c-0.1-0.1-0.2-0.1-0.3-0.2c0.6-0.2,1.5,0.2,2.1,0.5c0-0.1,0.1-0.1,0.1-0.2c-0.7-0.3-1.2-1.5-0.2-1.4c0.5,0,1.4,1.7,1,2.2 c0.4,0,0.5-0.1,0.6-0.5c-0.4-0.4-0.6-0.8-1-1.2c0.1-0.1,0.2-0.1,0.3-0.2c-0.1-0.1-0.1-0.2-0.2-0.2c0.2,0.2,0.4,0.4,0.6,0.6 c-0.1-0.1-0.1-0.2-0.2-0.2c0.4-0.2,0.8-0.2,1.2,0c-0.3-0.2-0.3-0.4-0.5-0.6c0.4-0.1,0.9-0.1,1.3-0.1c-0.1-0.1-0.2-0.1-0.3-0.2 c0.6-0.7,1.8-0.5,2.7-0.6c0.1-0.4,0.5-0.5,0.9-0.3C68.1,25,68,25,67.9,25c0.7,0.2,1.8-0.1,2.3,0.6c-0.2,0.1-0.5,0.3-0.7,0.4 c1.1,0.1,2.1,0.5,3.2,0.4c-0.1-0.1-0.1-0.2-0.2-0.2c1.1,0,1.5,0.7,2.5,1c0-0.1-0.1-0.2-0.1-0.4c0.6,0.2,1.2,0.1,1.8,0.1 c-0.1-0.1-0.3-0.2-0.4-0.3c0.5-0.3,1.7-0.1,2.3,0.1c0.7,0.2,1.4,0.2,2.1,0.4c1.1,0.2,2.5,0.9,3.6,0.7c-0.2-0.1-0.3-0.2-0.5-0.4 c1.8,0.3,2.5,0.3,3.9,1.8c-0.2,0-0.2,0.1-0.5,0.1c0.4,0.2,0.9,0.4,1.2,0.8c-0.6-0.2-1.3,0.2-1.3,0.9c-0.5-0.4-1.1,0-1.6,0 c0,0.9,0.6,0.7,1,1.4c-0.1,0-0.1,0-0.2,0c0.1,0.2,0.2,0.3,0.3,0.5c-0.1,0.1-0.2,0.1-0.3,0.2c0.1,0.1,0.1,0.3,0.2,0.4 c-0.1,0-0.2,0.1-0.3,0.1c0.2,0.4,0,0.4,0,0.7c-0.7-0.7-1.6-1.6-1.8-2.6c0.5-0.2,1-1.7,0.2-1.7c0.2,1-0.4,0.2-0.7,0.3 c-0.4,0.2-1.1,0.3-0.3,0.9c-0.6,0.3-1.3-0.1-2,0c-1.2,0.1-1.2,0.4-1.8,1.7c1.2,0.2,2.2,0.4,2.5,2.1c0.1,0.6,0.1,1.6-0.2,2.1 c-0.4,0.5-0.6,0.3-0.9,0.6c0,0-0.4,0.9-0.4,0.9c0.1,0.5,0.3,0.4,0.6,0.9c1.1,1.9-0.9,1.2-0.5,0.3c-0.2-0.2-0.7-0.8-0.7-0.8 c-0.4-0.2-0.5-0.6-1.1,0c0.4-1.3-0.9-0.4-0.9,0c0,0.9,1.3,0.4,1.6,0.8c-1.4,0.4,0.5,2.1,0.6,2.8c0.2,1.5-0.7,2.5-1.6,3.1 c-0.3,0.2-0.4,0.3-0.8,0.4c-0.1,0,0.1,0.4-0.1,0.4c-0.1,0-0.2-0.3-0.2-0.3c-0.1,0-1-0.5-1,0.7c0,0.8,1.1,1.3,1.3,2.1 c0.2,1.1-0.4,1.4-1,2.1c0-0.5-0.9-1.6-1.4-1.6c0-0.1,0-0.2,0-0.3c-0.1,0-0.2,0-0.3,0c0,0.6-0.1,1.2,0,1.7c0.1,0.4,0.5,0.7,0.7,1.1 c0.4,0.8,0.5,1.3,0.8,2.1c-1.2-0.2-1.1-2-1.8-2.8c0,0.1,0,0.2,0,0.2C75.1,51,75,47.7,74.3,48.1z M53.6,51.4 c-0.1-0.1-0.1-0.1-0.2-0.2C53.5,51.3,53.5,51.4,53.6,51.4z M61.2,39.7c-0.1-0.7-0.4-0.9-0.5-1.5c0.3,0.1,0.3,0,0.5,0 c-0.2-0.4-0.5-0.6-0.5-0.1c-0.1-0.7-0.6-0.8-0.9-1.4c0.1,0,0.2,0,0.3,0c0.2-0.4-0.1-0.3,0.4-0.3c0.1-1-1-0.7-1.3-0.2 C58.7,37,59.4,38,60,38.5C59.1,39.1,60.4,40.4,61.2,39.7z M50.4,24.2c0.4,0.2,1,0.2,1.5-0.1c-0.6-0.2-1.4-0.2-2-0.1 C50.1,24.2,50.2,24.2,50.4,24.2z M51,25c0.1,0,0.3-0.1,0.4-0.1c-0.3-0.1-0.5-0.1-0.8-0.1c0.1,0.3,0.1-0.1,0,0.2 C50.8,24.9,50.9,24.9,51,25z M49.1,24.8c0.1,0,0.2,0.1,0.3,0.1c-0.1,0-0.1,0.1-0.2,0.1c0.7,0.5,0.8-0.4,1.5-0.5 c-0.9-0.3-1.4-0.2-2.2-0.2C48.7,24.5,48.9,24.7,49.1,24.8z M27.1,47.3c0.1,0.1,0,0.4,0.4,0.1C27.4,47.3,27.3,47.3,27.1,47.3z M55.6,24.1c0.3,0.1,0.6,0,0.9-0.1c-0.5,0-0.8,0-1.3,0C55.5,24,55.7,24.2,55.6,24.1z M57.7,26.9c0.4,0.2,0.9,0.4,1.4,0.3 c-2-0.4,1.3-1.7,1.6-1.9c-0.7-0.3-1.8,0.1-2.5,0.5c-0.1,0.2,0,0.1-0.3,0.4c0.1,0,0.1,0,0.2,0C57.7,26.4,57.7,26.6,57.7,26.9z M65.1,24.4c0.5,0.1,1,0.2,1.5,0.2c-0.4-0.6-1.5-0.9-2.1-0.4C64.7,24.1,64.8,24.3,65.1,24.4z M75.7,25.8c0.3-0.1,0.7-0.1,1.1-0.1 c-0.3-0.5-1.3-0.5-1.8-0.4C75.2,25.7,75.4,25.8,75.7,25.8z M67.6,24.6c-0.5-0.2-0.9-0.4-1,0.2C67,24.8,67.5,24.8,67.6,24.6z M76.6,26.1c-0.2,0.1-0.2,0-0.3,0.2c0.3,0.1,0.6,0.1,0.8,0.1C77,26.2,76.8,26.1,76.6,26.1z M5,29.1C5,29.1,5,29.1,5,29.1z M7.7,27 c-0.2-0.1-0.3-0.2-0.6,0.1C7.3,27.1,7.5,27,7.7,27z M82.3,33.9c0.6,0.5,0.9,1.6,1.4,2.3c0-0.1,0-0.2,0-0.3c0.1,0.1,0.2,0.2,0.3,0.2 c-0.3-0.4-0.7-0.7-0.7-1.2c0.2,0,0.3,0.1,0.5,0.1c-0.6-0.6-1.2-1.8-1.8-2C82.1,33.3,82.2,33.4,82.3,33.9z M5.5,28.8 c0,0,0.3,0.1,0.5,0.1c0.1,0.8,1.1-0.1,1.7-0.2c-0.2-0.5-0.7-0.4-1-0.2c0.1-0.1,0.2-0.1,0.2-0.2C6.4,27,5.6,28.5,5,29.1 C5.2,28.9,5.7,28.4,5.5,28.8z M77.6,25.8c0.2,0,0.3,0.1,0.5-0.1c-0.3-0.1-0.7-0.1-1.1-0.1C77.2,25.7,77.3,25.7,77.6,25.8z M85.8,27.1c-0.1-0.1-0.2-0.2-0.3-0.2c0,0-0.1,0.1-0.1,0.1C85.6,27.1,85.7,27,85.8,27.1z M28.5,50.6c0,0,0.1,0.3,0.2-0.2 C28.6,50.3,28.5,50.6,28.5,50.6z M7.1,29.7c-0.3-0.1-0.4-0.2-0.7,0C6.6,29.8,6.8,29.7,7.1,29.7z M9.2,31.6c-0.3,0.1-0.5,0.1-0.5,0.5 c0.2-0.1,0.5-0.2,0.7-0.3C9.3,31.5,9.3,31.7,9.2,31.6z M6.4,30.8c0.2,0,0.3,0.3,0.4,0C6.7,30.7,6.5,30.8,6.4,30.8z">
    <animateTransform attributeName="transform" type="translate" repeatCount="indefinite" dur="2s" keyTimes="0;1" values="-100 0;0 0"></animateTransform>
  </path>
  <path transform="scale(2)" fill="#054d91" d="M64.4,74.4c0.3,0.3,0.2,0.3-0.3,0.3C64.1,74.3,64.2,74.5,64.4,74.4z M31.4,75.4c-0.2,0.1-0.3-0.2-0.5,0.1c0.3,0.2,0.6,0.1,0.8-0.1C31.6,75.2,31.6,75.4,31.4,75.4z M84.9,36.9c-0.3,0.2-0.8-0.1-1.1-0.5 c0.1,0.2,0.1,0.6,0.3,0.9c-0.5,0.2-0.2,0.6,0.2,0.7c0-0.1,0-0.3,0-0.4c0.2,0.1,0.4,0.2,0.5,0.3c0.2-0.2,0.2-0.3,0.4-0.5 C85.1,37.2,85,37,84.9,36.9z M85.1,40.6c0-0.6-0.1-2.1-0.6-2.4c-0.6-0.4,0.5,2.1-0.6,1.6c0,0.2-0.1,0.5,0,0.7 c-0.8-0.3-0.9,0.5-1.4,0.9c0.3,0.3,0.4,0.6,0.6,0.9c0.3-0.4,0.2-0.9-0.3-1.2c0.2,0,0.4-0.2,0.6-0.2c0.2,0,0.6,0.2,0.6,0.2 C84.2,41,84.5,40.7,85.1,40.6z M83.7,41c-0.4-0.1-0.7,0.2-0.3,0.6c0.2-0.4,0-0.1,0.3-0.2C83.8,41.2,83.6,41.1,83.7,41z M93.5,62.8 c0.1,0.5,0.3,0.9,0.7,0.8C94.1,63.3,93.8,63,93.5,62.8z M93,71.2c-0.1-0.1-2.5,1.6-2.9,2.1c0.8,0.5,2.9-1.2,3.1-2.1 C93,71.5,92.9,71.2,93,71.2z M95,69.9c-0.4,0.2-0.6,0-0.5-0.4c0,0.1-0.1,0.2-0.1,0.3c0.1-0.5,0.1-0.8-0.1-1.1 c-0.3,0.7,0.1,1.4-0.7,2c0.3,0.3,0.3,0.4-0.1,0.7c0.1,0,0.1,0.1,0.1,0.2C93.9,71.3,95,70.2,95,69.9z M82,50.6 c0.2-0.2,0.3-0.2,0.3-0.5c-0.1,0-0.3-0.1-0.4-0.1C81.9,50.2,81.9,50.4,82,50.6z M82.4,50.6c-0.3-0.4-0.2,0.1-0.1,0.5 c0.2-0.3,0.3-0.5,0.2-0.9C82.5,50.4,82.4,50.5,82.4,50.6z M82.8,49.7c-0.1,0-0.2,0-0.3,0c0,0.1,0.2,0.4,0.2,0.5c-0.1,0-0.1,0-0.2,0 c0.1,0.2,0.1,0.3,0.2,0.5c0.1-0.2,0.1-0.2,0-0.5c0.1,0,0.2,0.1,0.2,0.1C83,50.1,82.9,49.9,82.8,49.7z M81,51 c0.2-0.3,0.3-0.4,0.2-0.8c-0.1,0.5-0.4,0.8-0.6,1.2C80.8,51.3,80.9,51.1,81,51z M81.2,48.6c0.1,0.2,0.1,0.5,0.3,0.3 c0,0.4,0.3,0.6,0.6,0.6c0,0,0-0.1,0.1-0.1c0.1,0.2,0.2,0.3,0.4,0.4c0-0.7-0.6-0.5-0.8-1c-0.2-0.4,0.2-0.9,0-1.4 c-0.5-0.1-0.6,0.3-0.4,1c0,0-0.1-0.1-0.1-0.1C81.1,48.3,81.1,48.4,81.2,48.6z M83.3,52.2c0.1-0.5,0.1-1.1-0.3-1.4c0,0.1,0,0.2,0,0.3 c-0.4,0.2-0.9,0.1-0.9,0.8c0.7-0.7,0.4,0.2,1,0.5c0-0.2,0.1-0.5,0.1-0.7C83.2,52,83.3,52.1,83.3,52.2z M81.5,49.6 c0.1-0.1,0.3-0.1-0.2-0.3C81.4,49.4,81.5,49.5,81.5,49.6z M91.8,57.4c0.1,0.1,0,0.2,0.2,0.1c-0.1-0.2-0.2-0.5-0.3-0.7 C91.6,57,91.7,57.1,91.8,57.4z M90.2,57.3c0.4-0.1,1.1-0.5,0.6-0.9c-0.1,0.4-0.2,0.6-0.4,0.3c-0.1,0-0.5,0.2-0.5,0.3 C89.9,57.2,90,57.2,90.2,57.3z M90.9,56.1c0.1,0.2,0.2,0.3,0.2,0.5c0.1-0.5-0.2-0.8-0.6-0.8C90.7,55.9,90.8,56,90.9,56.1z M90.3,59 c-0.2-0.4-0.7-0.7-1-1.6c0.1,0,0.2,0,0.3,0c-0.7-0.7-1.4-1.7-2.5-1.8c-0.5-0.1-1,0.5-1.3,0.3c-0.5-0.2-0.1-1.4-1.2-0.8 c0.3,0.4,0.6,0.5,0.9,0.6c-0.2,0-0.3,0.1-0.5,0.1c0.1,0.2,0.2,0.4,0.3,0.5c0.1,0,0.2-0.2,0.2-0.2c0.6,0.5,2,1,1,2 c0.6-0.3,0.7,0.4,1.2,0.3c0.4-0.1,0.4-0.5,0.6-0.5C89.2,57.9,89.5,58.9,90.3,59z M93.2,58.5c-0.1,0.1-0.2-0.2-0.2,0.1 C93.3,58.8,93.2,58.6,93.2,58.5z M92.4,57.7c0,0-0.1-0.2-0.2-0.3C92.2,57.6,92.3,57.6,92.4,57.7z M92.9,58c0.1,0.1,0.1,0.1,0.2,0.2 c-0.2-0.2-0.3-0.3-0.5-0.4C92.7,57.8,92.8,57.9,92.9,58z M93.5,59.1C93.6,58.9,93.6,58.8,93.5,59.1z M93.5,58.7c0-0.2,0-0.4-0.2-0.6 C93.3,58.3,93.4,58.5,93.5,58.7z M81,45.9c0.1-0.5,0.2-1-0.1-1.3C80.6,45,80.6,45.5,81,45.9z M94.8,61c0,0,0.1-0.2,0-0.4 C94.7,60.8,94.8,61.1,94.8,61z M94.8,61.2c0.1,0.1,0,0.3,0.2,0.1C94.9,61.1,94.8,61.2,94.8,61.2z M29.5,76.3 c-0.4-0.8-0.5-0.2-0.7-0.2c0.2,0-0.3,0.2-0.3,0.2c-0.2,0-0.6-0.3-0.9-0.4c0.9,0.9,1.9,1.2,2.6,0.7C30,76.6,29.8,76.4,29.5,76.3z M89.6,64.4c0-0.2-0.2-0.3-0.1-0.7c-0.2,0-0.1-0.1-0.3,0c0.1-0.8-0.5-1.1-0.7-1.7c-0.1-0.5,0-1-0.2-1.6c-0.1,0.1-0.1,0.1-0.2,0.2 c0-0.5-0.1-1.1-0.2-1.6c-0.5,0.9-0.5,3.8-1.7,2.2c-0.3-0.5-0.4-0.2-0.4-0.8c0-0.3,0.4-0.5,0.4-0.7c0-0.1-1.1-0.4-1.4-0.5 c0.3,0.3-0.7,0.7-0.8,1.5c-0.5-0.2-0.7-0.4-1.1-0.2c-0.4,0.1-0.7,0.9-0.7,1.1c0,0-0.1,0.1-0.1,0.1c0-0.1,0-0.2-0.1-0.3 c-0.4,0.8-0.6,1.1-1.3,1.4c-0.6,0.3-1.1,0.4-1.6,1c0-0.1,0-0.2,0-0.3c-0.3,0.6-0.5,1.1-0.3,1.8c-0.1-0.1-0.1-0.2-0.2-0.3 c0,0.1,0,0.3,0,0.4c0-0.1-0.1-0.1-0.1-0.2c0.1,1,0.1,1.7,0,2.7c0,0.4-0.6,0.5,0,0.9c0.4,0.2,0.7-0.3,1-0.4c0.8-0.2,1.4-0.5,2.3-0.7 c1.4-0.5,1.7-0.2,2.1,1.1c0.2-0.3,0.5-0.6,0.8-0.8c-0.1,0.4-0.3,0.7-0.6,1c0.2-0.1,0.3-0.2,0.5-0.4c-0.1,0.2-0.1,0.3-0.2,0.5 c0.5,0.2,0.5,2.1,1.5,0.9c0,0.1-0.1,0.1-0.1,0.2C86.9,71.3,90.8,66.1,89.6,64.4z M85.9,71.3c-0.4-0.2-1,0.2-0.7,0.8 c0.2,0.6,0.9-0.4,1.1-0.9C86.2,71.2,86.1,71.2,85.9,71.3z M24.6,44.3c0-0.2,0.2-0.3-0.1-0.5C24.5,44,24.6,44.2,24.6,44.3z M24.2,44.9c0.1,0.1,0.1,0.2,0.1,0.4c0.1-0.2,0.1-0.3,0-0.6C24.1,44.6,24.3,44.8,24.2,44.9z M24.4,43.9c-0.2,0-0.3-0.1-0.3,0.2 C24.3,44.1,24.4,43.9,24.4,43.9z M36.2,56.9c-1-0.3-1.6-1.5-2.7-1.1c0-0.7-0.8-0.9-1.2-0.6c0-0.4-0.4-0.5-0.5-0.8 c-0.1-0.1-0.1-0.7-0.2-1c-0.3-0.7-0.6-0.8-1.2-1.1c-0.6-0.3-0.6-0.2-1.1-0.8c-0.3-0.4-0.6-0.7-1-1c0.1,0,0.2-0.1,0.3-0.1 c-0.9-0.2-1.7,0.6-2.3-0.6c-0.4,0.3-0.4,0.8-0.6,1.2c0-0.3,0-0.7,0-0.9c0.4-0.6-0.1-0.2-0.5,0.1c-0.3,0.2-0.7,0.9-1,1 c0,0-1.6-0.3-1.6-0.3c-0.8-0.7,0.1-1.4-0.1-2.2c-0.2-0.8-1.1-0.3-1.6-0.5c0.2-0.3,0.3-0.7,0.3-1.1c0.1,0,0.1,0,0.1,0.1 c0.2-1.2,0.5-1.7-0.7-0.8c-0.6,0.5-1.3,1.5-1.8,0c-0.3-0.8,0-2.4,0.4-3.1c0.7-1.1,1.6-0.5,2.3-0.6c-0.1-0.7,1.4-0.4,1.6-0.3 c0.2,0.3,0.2,2.8,0.8,1.6c0.5-1-0.4-1.7,0.5-2.7c0.6-0.7,2-1.1,1.3-2.2c0.1,0,0.1,0,0.2,0.1c0-0.2,0-0.3,0.1-0.4 c0,0.4,0,0.4-0.1,0.8c0.3-0.4,0.3-0.4,0.3-0.9c0.1,0.1,0.1,0.1,0.1,0.2c0.2-0.3,0.4-0.5,0.4-0.7c0,0,0.4-0.1,0.6-0.1 c-0.1,0-0.3,0-0.5,0c0.4-0.2,0.8-0.2,1.1-0.4c-0.1,0,0,0-0.2,0c-0.1-0.9,1.4-1.5,1.9-1.4c-0.5,0.2-0.4,0.3-0.6,0.7 c0.5-0.1,1.4-0.5,1.9-0.9c0-0.1-0.1-0.3-0.1-0.4c-0.6,1.2-1.7-0.1-0.8-0.7c-0.7-0.6-1.3,0.5-2,0.8c0.5-0.5,1.1-1.2,1.7-1.3 c0.8-0.2,1.5,0.2,2.2-0.4c1.2-0.9,0.1-1.1-0.6-1.9c0.2-0.5-0.1-0.9-0.2-1.5c-0.5,0.5-1.8,1-1.1-0.3c-0.5,0-0.6-0.4-1.2-0.4 c-1,0-0.4,0.7-1.2,1.3c0.6,0.8-0.3,1.4-0.9,1.5c0.6,1.6-1.5,1.4-0.5-0.2c-0.8,0-1.4-1-2.2-0.7c0-0.6,0.1-0.4-0.3-0.7 c0.5-1.3,2.5-2.2,3.5-2.7c0.3-0.1,1.4-0.2,1.3-0.9c-0.2-1-1.3,0.4-1.7,0.6c0.1-0.2,0-0.2,0.1-0.5c-0.2,0-0.2-0.2-0.6,0 c0.1-0.1,0.1-0.2,0.2-0.3c-0.1,0-0.2,0-0.4-0.1c0.7-0.6-0.4-1-0.8-0.1c0.5,0.5-0.1,0.7-0.5,1c0.1-0.1,0.1-0.2,0.2-0.3 c-0.5-0.2-1,0.1-1.6,0c-0.4-0.1-0.7-0.4-1.2-0.1c0,0,0.1,0.1,0.1,0.1c-0.4,0.1-1.1,0.1-1.7,0c0.1-0.1,0.3-0.1,0.4-0.2 c-0.6-0.3-1.5-0.7-2.1-0.3c0.1-0.1,0.1-0.2,0.2-0.3c-0.4,0.3-0.9,0-1.4,0c-0.6,0.1-1.2,0.4-1.8,0.4c-0.6,0-2.5-0.4-2.7-0.6 c-1.3-0.2-2.7,0.3-4,0.8c0.3,0.2,0.3,0.4,0.4,0.8c-0.2,0-0.3,0-0.5,0c0.1-0.1,0.1-0.1,0.2-0.2c-0.4,0-0.9,0.2-1.3,0.3 c0.2,0.7,0.9,0.5,1.4,0.3c-0.3,0.5-0.9,0.4-1.5,0.6c-0.5,0.2-1.4,1.3-0.4,1.1c-0.1,0.1-0.1,0.3-0.3,0.5c0.2-0.1,0.3-0.1,0.5-0.1 c0,0.1,0,0.1-0.1,0.2c0.1,0,0.1-0.1,0.2-0.1c0,0.1,0,0.1,0,0.2c0.2-0.1,0.4-0.1,0.6-0.2c-1,0.9-2.2,1-3.2,1.7 c2.1-0.4,3.5-1.8,5.4-2.6c-0.3,0.1-0.7,0.4-0.8,0.8c0.8-0.2,1.2-0.4,1.9-0.4c0.8,0.1,1.3,0.9,2.1,0.8c-0.1,0.6-0.1,1.8,0.3,2.2 c-0.6,0.8,1.3,1,0.4,2c-0.2-1.2-0.9,1-1.2,1.6c-0.4,0.8-0.5,2-0.2,2.8c0.2,0.4,1.7,3,0.9,3.3c0.6,0.7,0.6,1.2,1,2 c0.6-0.7-1.1-2.5-0.6-3.6c0.4,0.2,0.8,1.8,1,2.3c0.2,0.4,0.6,1.1,0.8,1.6c0.1,0.7-0.2,0.6,0.2,1.3c0.2,0.4,0.9,0.7,1.3,0.9 c0.5,0.3,1,0.1,1.3,0.2c0.8,0.3,1.4,1.1,2.1,1.3c0,0-0.1,0-0.1,0c0.4,0.5,0.5,0.9,0.7,1.3c0.1-0.1,0.1-0.1,0.1-0.2 c0.4,0.6,0.9,1.2,1.4,1c-0.1-0.8,0.3-0.4,0.5-0.1c0.3,0.5,0.3,1.3,0.2,1.7c-0.2,0.7-1.6,1.6-0.9,2.5c0-0.1,0.1-0.1,0.1-0.2 c0,0.6-0.4,0.8-0.3,1.5c0.1,0.3,0.7,1.2,0.9,1.6c0.3,0.7,0.5,1.6,1,2.1c0.5,0.6,1.3,0.7,1.6,1.4c0.3,0.7,0.2,2,0.2,2.8 c0,1,0.2,1.8,0.2,2.7c0.1,1.2-0.5,3.5,0.3,4.4c0-0.2,0-0.3,0-0.5c0.3,0.3,0.2,0.4,0.3,0.9c-0.1,0-0.2-0.1-0.3-0.1c0,0.5,0,0.6-0.1,1 c0.1,0,0.3,0.1,0.4,0.1c-0.8,1.1,0.7,2.6,1.6,2.7c-0.1-0.5,0.1-0.6,0.6-0.6c-0.6-0.4-0.2-0.6-0.2-1c0-0.2,0.3-0.7,0.3-0.7 c0-0.2-0.3-0.5-0.3-0.4c0-0.1-0.3-0.3-0.3-0.6c0-0.2,0.4-0.2,0.4-0.2c0.1-0.5-0.2-0.7,0.3-1c0-0.1-0.1-0.1-0.1-0.2 c-0.8,0,0-0.5,0-0.4c0.1-0.3,0.5-0.3,0.1-0.9c1.8,0.4,1.2-1.1,0.8-2c1,0.9,1.4,0,1.9-1c0.6-1.3,0.3-2.4,1.5-3.2 c0.7-0.5,0.7-0.1,1.1-1c0.3-0.8,0.3-1.4,0.4-2.2C35.4,59.7,36.6,58.3,36.2,56.9z M24.2,26.2c-0.2,0-0.3-0.1-0.5,0 C23.9,26.6,23.9,26.3,24.2,26.2z M22.4,25.3c-0.2,0.1-0.4,0.2-0.5,0.3c0.4,0.1,0.8,0,1.2,0c-0.2,0-0.4,0.2-0.6,0.2 c0.5,0,1.7,0,2-0.5c-0.2,0-0.3,0-0.4,0c0-0.1,0-0.2,0.1-0.3c-0.4,0.1-0.3-0.1-0.4,0.4C23.3,25.5,22.8,25.2,22.4,25.3z M24.2,27.3 c-0.5-0.1-0.6-1.9-1.2-0.5c0-0.6-0.7-0.4-1.2-0.3c0.1-0.1,0.1-0.1,0.2-0.2c-0.5-0.1-1.1,0.2-1.5,0.5c0.2,0,0.4,0.1,0.7,0.1 c-0.2,0-0.4,0.1-0.6,0.1c0.3,0.2,0.8,0.1,1.2,0.2c-0.4,0-0.8,0.1-1.2,0.1C21.2,28.1,23.6,27.9,24.2,27.3z M24,24.9 c0-0.3-0.3-0.1-0.7,0C23.6,25,23.8,24.9,24,24.9z M21.6,25.4c0.4-0.1,0.9-0.1,1.2-0.5c-0.6,0-1.2,0.2-1.8,0.5 C21.2,25.4,21.4,25.4,21.6,25.4z M32.4,34.8c-0.1,0-0.2,0.2-0.3,0c0,0,0.1-0.1,0.1-0.1c-0.1,0-0.3,0-0.4,0c0.2-0.2,0.3-0.5,0.5-0.7 c-0.6,0.1-1.2,1.1-1.3,1.6c0.3,0,0.7,0,1,0.1c-0.1,0.1-0.1,0.1-0.2,0.2c0.1-0.1,0.4-0.2,0.5-0.3c0,0.1,0,0.2-0.1,0.4 c0.4,0,0.5-0.3,0.4-0.7c-0.1,0-0.1,0-0.2,0.1c0-0.1,0.1-0.2,0.1-0.3C32.6,34.9,32.5,34.9,32.4,34.8z M14,35c0.7,0.6,0.5-0.1,0.2-0.5 C13.7,34.1,13.5,34.6,14,35z M19.6,27.1c0.8-0.1,1.5-0.7,2.3-0.8c-0.9-0.9-1.9,0-2.6,0.5C19.5,26.8,19.5,27,19.6,27.1z M27.7,29.4 c-0.8-0.6-0.7-0.5-1.6,0.2c0.1,0,0.4,0.2,0.3,0.2C27,29.4,27.6,29.7,27.7,29.4z M13.3,33.1c-0.2,0.2-0.3,0.4,0,0.7 c0.1-0.2,0.2-0.5,0.3-0.7C13.4,33.1,13.4,33.1,13.3,33.1z M27.5,30.1c0.1,0,0.1,0.3,0.2-0.1C27.6,30,27.6,30.1,27.5,30.1z M29.8,36 c-0.1,0,0-0.3-0.2-0.1c0.3,0.2,0.2,0.2,0.6,0.1C30.1,36.1,29.9,36.1,29.8,36z M26.7,30c0.2,0,0.3,0.1,0.6-0.2 C27,29.8,26.9,29.9,26.7,30z M30.5,35c-0.2-0.2-0.3-0.3-0.6-0.3C30.1,34.9,30.3,34.9,30.5,35z M27,25.3c0,0.2,0.1,0.2,0,0.5 c0.7,0.2,2.2,0.4,2.7-0.2c-0.7-0.3-1.4,0.1-2.1-0.2c0,0,0.1-0.1,0.1-0.1c-0.4-0.2-0.8-0.3-1.3-0.1C26.7,25.3,26.8,25.3,27,25.3z M26.8,24.9c0.2,0,0.3,0,0.5,0C27.2,24.8,26.9,24.9,26.8,24.9z M27.5,24.4c0.1,0,0.2,0,0.4,0c-0.1,0.1-0.2,0.1-0.3,0.2 c0.6,0.4,1.2,0,1.8-0.2c-0.5-0.6-1.3-0.6-2-0.2C27.3,24.4,27.4,24.2,27.5,24.4z M26.3,25.8c0.2,0,0.3,0.1,0.5-0.1 C26.6,25.6,26.1,25.4,26.3,25.8z M27,24.8c-0.1-0.2-0.1-0.3-0.5,0C26.8,24.9,26.8,24.7,27,24.8z M29.7,26.4c0.1,0,0.3,0,0.5,0 c-0.2-0.3-0.6-0.4-0.9-0.2C29.4,26.5,29.4,26.4,29.7,26.4z M26.9,26c-0.5-0.1-0.9,0.1-1,0.7c0.5-0.1,1-0.3,1.4-0.6 C27.1,26.1,27,26,26.9,26z M31.5,27.3c-0.4-0.3-0.7-0.5-1.2-0.4c-0.2-0.6-0.9-0.4-1.3-0.2c0.3-0.8-0.6-0.5-1-0.2 c0-0.1,0-0.1-0.1-0.2c0.1-0.1,0.2-0.1,0.3-0.2c-0.6,0-1.1,0.2-1.4,0.8c0.1,0,0.2,0,0.3,0C27.1,27,27,27,26.9,27.1 c0.6,0.3,2.7,0.1,2.5,0.6c0.8,0.1,0.7,0.4,0.2,0.9c-0.3,0.3-0.9,0.1-1.3,0.6c0.5,0.2,0.9-0.2,1.4,0.3c0,0-0.1,0.1-0.1,0.1 c0.4,0.3,0.8,0.5,1.2,0.5c-0.1-0.2-0.2-0.5-0.4-0.7c1.4,1.5,0.5-0.9,0.4-0.7c0.3-0.6,0.9,0.8,1.6-0.4c-0.5-0.1-0.8-0.5-1.3-0.6 c0.2-0.1,0.3-0.1,0.5-0.2C31.6,27.5,31.5,27.4,31.5,27.3z M25.7,24.7c0.2,0.1,0.4,0.1,0.6,0.1c-0.1-0.4-0.5-0.5-0.9-0.3 c0.1,0,0.1,0,0.2,0.1c-0.1,0-0.2,0.1-0.3,0.1C25.4,24.7,25.5,24.7,25.7,24.7z M29,24c0.5,0.1,0.9,0.1,1.4,0.1 c-0.3,0.1-0.7,0.1-1,0.1c0.1,0.2,0,0.1,0.2,0.3c-0.2,0.1-0.5,0.2-0.8,0.3c0.2,0.1,0.3,0.2,0.4,0.3c-0.4-0.2-0.8,0-1.1,0.3 c0.7,0.1,1.9,0.3,2.5-0.2c-0.1,0-0.2,0-0.4,0c0.4-0.3,1-0.4,1.2-0.7c-0.1,0-0.2,0-0.3,0c0.9,0,1.8-0.4,2.7-0.6c-0.1,0-0.3,0-0.4,0 c0.4-0.1,0.9-0.1,1.3-0.3c-1.6-0.4-4.4-0.4-5.9,0.3C28.9,23.8,28.9,23.9,29,24z M29.5,28.2c-0.2-0.3-0.3-0.3-0.5,0.2 C29.3,28.4,29.4,28.3,29.5,28.2z M24.4,24.6c-0.2,0-0.4-0.1-0.6,0.1C24,24.7,24.2,24.6,24.4,24.6z M25,27.4c-0.2,0-0.4,0-0.7,0.2 c0.3,0.2,0.6,0.2,0.9,0.1C25.2,27.4,25.1,27.5,25,27.4z M24.4,26.5c0.4,0.5,0.9,0.5,1.3,0c-0.1,0-0.2-0.1-0.2-0.1 c0.2-0.1,0.2-0.1,0.3-0.3c-0.4,0-0.9-0.1-0.9,0.3C24.7,26.4,24.6,26.5,24.4,26.5z M25.3,25.7c0.4,0.2,0.9-0.1,0.9-0.5 c-0.4,0-0.8,0-1.1,0.4C25.5,25.4,25.3,25.7,25.3,25.7z M78.1,46.7c-0.7,0.3-0.2,0.9,0,0.7C78.4,47,78.4,46.8,78.1,46.7z M24.7,46.8 c0.2,0,0.3,0,0.4-0.2c-0.8-0.5-2-1.9-3-0.7c0.3-0.1,0.6-0.2,0.9-0.3c0,0-0.1,0.1-0.1,0.1c0.6,0.3,1,0.3,1.4,0.8 c-0.1,0.1-0.1,0.2-0.2,0.2C24.3,46.7,24.5,46.8,24.7,46.8z M55.7,40.5c-0.1,0.1-0.2,0.1-0.4,0.1c0.4,0.2,0.3,0.1,0.6-0.2 C55.9,40.4,55.8,40.4,55.7,40.5z M49.5,32.8c0.1-0.4,0.2-0.6-0.3-0.4C49.2,32.7,49.3,32.7,49.5,32.8z M48.9,38.1 c0-0.3,0.1-0.4,0-0.7C48.6,37.7,48.8,37.8,48.9,38.1z M45.1,32.6c0.1-0.1,0.1-0.3,0.2-0.1c0,0.1,0.4,0.4,0.4,0.6 c0,0.4-0.6-0.1-0.3,0.6c-0.1,0-0.2,0.1-0.3,0.1c0.1,0,0.3,0.2,0.5,0.2c-0.2,0.1-0.4,0.3-0.6,0.5c0.7,0,1.9,0,1.9-1 c-0.6-0.2-0.6-1-1.2-1.2c0.2-0.2,0.2-0.5,0.3-0.6c-0.2,0-0.3,0-0.5,0c0.1-0.1,0.2-0.3,0.3-0.4C45,31.2,44.9,32,45.1,32.6z M53.3,40.5c-0.2,0-0.2,0.1-0.4-0.1c0,0.1,0,0.1,0,0.2c0.3,0.1,0.5,0.2,0.8,0C53.5,40.5,53.5,40.5,53.3,40.5z M41.5,27.3 c-0.3,0-0.6,0-0.9,0c0-0.1,0.2-0.4,0.2-0.4c0.3,0.3,0.4,0.3,0.8,0.3c-0.2-0.3-0.2-0.4-0.6-0.6c0.1,0,0.3,0,0.5,0 c-0.1-0.1,0-0.2-0.2-0.4c0.3,0,0.5-0.1,0.7-0.2C42,26,42,26,41.9,26c0.2,0,0.3,0,0.5,0c-0.1-0.1-0.2-0.2-0.2-0.3 c0.3-0.2,0.3-0.2-0.1-0.5c0.2,0,0.5-0.1,0.7-0.1c-0.3-0.4-0.2-0.7,0.3-0.9c-0.2,0-0.3,0-0.5,0c0.5,0,1-0.2,1.6-0.3 c-0.6-0.3-1.5-0.1-2.1,0c0.1-0.1,0.2-0.1,0.2-0.2c-0.6-0.1-1.3-0.1-1.9-0.1c0.7,0,1.5,0.1,2.2-0.1c-1.4-0.2-3.8-0.7-5,0.1 c0.1,0,0.3,0.1,0.4,0.1c-1.6-0.3-3.3-0.2-4.8,0.4c0.2,0,0.3,0.1,0.5,0.1c-0.6,0.3-1.4,0.1-1.9,0.5c0.4,0.1,0.8,0.2,1.2,0.2 c-0.3,0-0.7,0-1,0.1c0.2,0.2,4.1,0.7,2.5,1.7c0.3,0.1,0.5,0.2,0.8,0.4c-0.9-0.5-1,0.9,0,0.2c-0.6,1-1.2,0.7-0.8,2.1 c0.2,0.7,0.5,0.9,0.9,1.1c0.7,0.4,0.6,0.2,1.1-0.4c0.1-0.1,0.4-0.9,0.6-1.1c0.4-0.3,0.8-0.2,1.1-0.4C39.3,28.2,40.4,27.9,41.5,27.3z M25.3,47.4c0.3,0.1,0.4-0.1,0.6,0.3c0.2-0.4,0.6-0.3,0.9-0.4c-0.3-0.4-0.9-0.7-1.4-0.4c0.2,0.2,0.1,0.2,0.3,0.4 c-0.2,0-0.3,0.1-0.6,0C25,47.6,25.1,47.4,25.3,47.4z M80.8,58.3c0.1,0,0.2-0.1,0.3-0.1C81,58,80.7,58,80.5,58.4 C80.6,58.4,80.7,58.3,80.8,58.3z M82.5,56.6c-0.2-0.4-0.3-0.7-0.5-1.1c0.2-0.1,0.3-0.3,0.5-0.3c0-0.1,0-0.1,0-0.2 c-0.4,0.2-1.4,0.1-0.8-0.4c0.5-0.4,1.2,0.5,1.3-0.5c-0.4,0.6-0.9,0-1.3,0.2c-0.3,0.2-0.5,1.1-0.5,1.5c0,0,0.3,1.2,0.2,1.2 c0.4,0.2,0.2-0.9,0.4-1.2c0,0.4,0.1,0.6,0.2,0.9c0.1-0.1,0.2-0.1,0.3-0.2c-0.1,0.3,0,0.3,0,0.5C82.5,56.9,82.4,56.8,82.5,56.6z M78.5,55.3c0.1,0.8,1.5,1.1,1.9,1.1c0.1-0.7,0.3-1.8,0.9-2c-0.6-0.8-0.4-1.3,0-1.8c-0.4-0.2-0.5-0.6-0.8-0.5 c-0.3,0.1-0.6,0.9-0.8,1.1C79.1,53.9,77.9,54,78.5,55.3z M85.8,57.1c-0.1,0.1-0.2,0-0.2,0.5C85.8,57.4,85.7,57.2,85.8,57.1z M83.6,56c-0.1,0-0.2,0-0.3,0C83.6,56.5,83.5,56.1,83.6,56z M81.6,58.9c-0.1-0.2-0.1-0.4-0.5-0.3C81.3,58.8,81.4,58.8,81.6,58.9z M82.3,58.2c-0.1-0.2-0.5-0.1-0.8,0.1C81.7,58.4,82,58.3,82.3,58.2z M78.7,58c0.5,0.1,1,0.2,1.5,0.1c-0.6-0.3-2.6-1.5-3-0.6 C77.7,57.7,78.2,57.8,78.7,58z M77.4,56.5c0.3-1-2-4.1-3.1-3.9c0.4,0.9,1,1.6,1.5,2.5C76,55.4,77.5,58.3,77.4,56.5z M84.2,56.1 c0.2,0.1,0.3,0,0.5,0.2c-0.2-0.5-0.6-0.6-0.9-0.2C84,56.1,84.1,56.1,84.2,56.1z M83.9,55.1c0.1-0.4,0.3-0.8-0.1-1.2 C83.7,54.3,83.7,54.7,83.9,55.1z M82.7,58.8c0.2-0.3,0.6-0.5,0.9-0.7c-0.5,0-1,0.2-1.2,0.8C82.5,58.9,82.6,58.9,82.7,58.8z M44.1,33.6c-0.1,0.1-0.1,0.3-0.2,0.4c0.4,0.1,1.4-0.5,1.1-1C44.7,32.3,44,33,44.1,33.6z M41.8,29.6c0.5,0.1,1.1-0.1,1.5-0.5 c0-0.1-0.2-0.4-0.2-0.5c-0.6,0.1-1.9-0.2-2.3,0.3c0.2,0,0.3,0.1,0.5,0.1c-0.1,0-0.2,0.1-0.4,0.2c0.2,0.1,0.3,0.1,0.5,0.2 c-0.1,0.1-0.2,0.1-0.2,0.2C41.4,29.5,41.6,29.5,41.8,29.6z M48.7,38.5C48.8,40.2,49,37.2,48.7,38.5z M50.5,39.4 c-0.2,0-0.4,0.1-0.6,0c0.1,0.3,0.4,0.5,0.7,0.6C50.7,39.5,50.6,39.5,50.5,39.4z M24.1,47.3c-0.1,0.1-0.2-0.1-0.2,0.1 c0.3,0.2,0.3,0.2,0.6,0.1C24.4,47.3,24.3,47.4,24.1,47.3z M70,51c-0.1-0.1-0.1-0.1-0.2-0.2C69.3,52.7,70.9,52.3,70,51z M61,60.2 c0-0.2-0.1-0.4-0.2-0.6c-0.1,0.3-0.3,0.5-0.4,0.7c-0.1,0.8-0.9,0.8-1.1,1.4c-0.2,0.4,0.1,0.7,0,1.1c-0.1,0.4-0.3,0.6-0.4,1 c-0.1,1.2,0.5,1.5,1.1,0.7c0.5-0.7,0.9-2.6,0.9-3.5c0,0.1,0.1,0.2,0.1,0.2C61.1,60.9,61,60.6,61,60.2z M74.3,48.1 c-0.9,0.8-1-2.4-2-2.6c0,0.2,0,0.2,0,0.4c-0.3-0.1-0.5,0-0.9,0.1c0.1,0.9-1.3,1.5-1.5,2.2c-0.2,0.6-0.2,2.1-0.3,2.7 c-0.1,0.1-0.3,0.4-0.5,0.5c-1-1.2-1.5-3.8-1.8-5.4c-0.6,0.6-1.1-0.6-1.6-1c-0.5-0.5-0.4-0.4-1.1-0.5c-0.5-0.1-0.9,0.1-1.3-0.1 c-0.4-0.2-0.5-0.6-0.8-0.7c-0.3-0.1-0.5,0.2-1,0c-0.7-0.3-0.8-1.5-1.5-1.1c0.1,0.9,0.8,1.3,1,2.1c0-0.2,0.1-0.4,0.1-0.5 c0.1,1.3,1,0.8,1.4-0.1c-0.1,0.9,0.5,0.7,0.8,1.1c0.4,0.8,0.2,0.6-0.1,1.2c-0.4,1-0.6,1.2-1.5,1.7c-0.6,0.4-2,1.9-2.6,1.1 c-0.3-0.4-0.1-0.9-0.2-1.3c-0.2-0.5-0.7-1-0.9-1.4c-0.4-0.8-1.8-3-1.6-3.7c0,0.3-0.2,0.5-0.2,0.7c-0.2-0.3-0.4-0.5-0.5-0.9 c0.1,0.8,0.6,1.5,0.9,2.2c0.3,0.7,0.4,1.4,0.7,2.1c0.3,0.7,2,2.5,1.7,3c0.5,0.9,1.8,0.2,2.4-0.1c0.1,3.4-3.7,4.9-3.4,7.8 c0.1,1.4,0.7,2.7-0.3,3.9c-0.7,0.8-1,0.7-1.1,1.7c0,0.5,0.2,0.8-0.1,1.3c-0.1,0.2-0.6,0.3-0.7,0.5c0,0.1,0,0.5-0.1,0.7 c-0.2,0.5-0.5,1.1-0.9,1.5c-0.5,0.6-0.9,0.8-1.4,1c-0.2,0.1-1.4,0.4-1.5,0.4c-0.6-0.2-0.2-0.7-0.3-1.2c-0.2-0.8-0.6-1.4-0.8-2.2 c-0.2-0.9-0.2-1.6-0.5-2.5c-0.3-0.8-0.5-1.3-0.2-2.2c0.3-1.4,0.5-2.2,0.1-3.5c-0.3-1-0.9-1.5-0.9-2.5c0-0.8,0.3-1.3-0.2-1.9 c-0.9,0.6-1.1-0.8-2.2-0.5c-0.7,0.2-1.9,0.8-2.6,0.6c-1.5-0.3-2.2-3.1-2.8-4.2c0.8-0.8,0.2-2.2,0.4-3c0.1-0.4,0.4-1.2,0.6-1.5 c0.4-0.6,0.9-0.7,1.2-1.3c0.5-0.8,0.3-1.3,1-2c0.8-0.9,0.3-0.3,1.4-0.5c0.9-0.1,2.7-1.4,3.4-0.6c0.1,0,0.2-0.1,0.2-0.1 c-0.2,0.8-0.3,1.2,0.3,1.7c0.5,0.4,1.7,1.1,2.2,0.8c0.1,0,0-0.6,0.5-0.7c0.2-0.1,0.7,0.4,0.9,0.5c0.5,0.2,1.7-0.1,1.9,0.3 c0.9,0.2,1-1.5,1-2.3c-0.6,0-1.4,0.3-1.9,0.1c-1.2-0.5-0.9-1.5,0-1.9c0.4-0.2,1.1-0.3,1.6-0.3c0.4,0,1,0.7,1.4,0.3 c0.6-0.6-0.9-1.3-1.3-1.6c0.3-0.4,0.2-0.2,0.2-0.5c0.1-0.1,0.2-0.1,0.4-0.2c-0.4-0.1-1.6,0.5-0.6,0.6c-0.4,0.4-0.8,0.5-1.1,0.1 c0.1-0.1,0.2-0.1,0.3-0.2c-1-0.9-1.9,1.4-1,1.8c-0.2,0.1-0.5,0.3-0.7,0.5c-0.2-0.4-0.3-0.3-0.7-0.2c0.1,0.1,0.1,0.1,0.2,0.2 c-0.3-0.1-0.2,0.1-0.4-0.1c0,0.5,0.2,0.7,0.4,1.1c-0.1,0-0.2-0.1-0.3-0.1c0.1,0.2,0.1,0.2-0.1,0.2c0,0.1,0.1,0.2,0.1,0.4 C52,40,52,38.4,51.7,37.9c-0.3-0.5-1.4-1.3-1.6-1.2c-0.1-0.2,0-0.2,0-0.3c-1.3,0,1.2,2,1.3,2.3c-0.7-0.5-0.1,0.3-0.7,0.8 c0.3-1-0.8-1.3-1.3-1.8c-0.6-0.6-0.2-0.5-0.9-0.6c-0.5-0.1-1.1,0.5-1.3,0.7c-0.8,0.6-0.7,1.7-1.5,2.2c-0.8,0.5-1.1-0.4-1.8-0.1 c-0.1-0.5-0.2-2.3,0.1-2.6c0.4-0.5,1.5,0.4,1.9-0.1c0.7-0.8-0.5-1.5-0.8-2c0.3,0,0.5-0.1,0.8,0c0-0.1-0.1-0.3-0.1-0.4 c0.5,0.3,0.9-0.3,1.2-0.6c0.3-0.3,0.8-0.7,1-0.9c0.1-0.2,0.3,0.2,0.4-0.1c0,0-0.1-0.3-0.1-0.4c0.2-0.4-0.2-0.8,0.5-1 c0,0.1,0.1,0.4,0.1,0.5c-1.1,0.9,1.1,0.8,1.5,0.7c0.6-0.1,0.7,0.1,1.1-0.3c0.2-0.2-0.2-1.4,0.7-0.6c0-0.2,0-0.3,0-0.5 c-0.2-0.1-0.1-0.1-0.3-0.3c0.5-0.2,0.9,0,1.3-0.3c-0.6-0.4-1.5,0.5-1.9-0.3c-0.4-0.7,0.2-1.2,0.8-1.5c-0.5-0.8-0.9,0.1-1.2,0.5 c-0.7,0.9-0.3,0.8-0.4,1.8c0,0.2-0.6,1.4-0.9,1.3c-0.4-0.1-0.7-1.2-1-1.4c-0.3-0.1-1.5,0.8-1.2-0.8c0.1-0.6,1.1-1,1.6-1.5 c1-1.1,2.6-2.5,4.1-1.6c-0.1,0-0.2,0.1-0.3,0.1c0.4,0.2,2.3,0.3,2.6,0.9c0.4,1-1.2,0.3-1.6,0.4c0.5,0.3,0.5,0.9,1.1,1 c-0.1-0.1-0.1-0.2-0.2-0.3c0.2,0,0.6,0,0.9,0c-0.1-0.1-0.1-0.2-0.2-0.3c0.3-0.3,0.6-0.4,0.9-0.2c0-0.3-0.1-0.6-0.3-0.9 c0.4,0,0.6,0.1,0.8,0.3c-0.1,0-0.2,0-0.3,0c0.4,0.6,1.1-0.3,1.9-0.4c-0.1,0.1-0.1,0.1-0.2,0.2c0.5,0,1.2-0.1,1.6-0.3 c-0.1-0.1-0.2-0.1-0.3-0.2c0.6-0.2,1.5,0.2,2.1,0.5c0-0.1,0.1-0.1,0.1-0.2c-0.7-0.3-1.2-1.5-0.2-1.4c0.5,0,1.4,1.7,1,2.2 c0.4,0,0.5-0.1,0.6-0.5c-0.4-0.4-0.6-0.8-1-1.2c0.1-0.1,0.2-0.1,0.3-0.2c-0.1-0.1-0.1-0.2-0.2-0.2c0.2,0.2,0.4,0.4,0.6,0.6 c-0.1-0.1-0.1-0.2-0.2-0.2c0.4-0.2,0.8-0.2,1.2,0c-0.3-0.2-0.3-0.4-0.5-0.6c0.4-0.1,0.9-0.1,1.3-0.1c-0.1-0.1-0.2-0.1-0.3-0.2 c0.6-0.7,1.8-0.5,2.7-0.6c0.1-0.4,0.5-0.5,0.9-0.3C68.1,25,68,25,67.9,25c0.7,0.2,1.8-0.1,2.3,0.6c-0.2,0.1-0.5,0.3-0.7,0.4 c1.1,0.1,2.1,0.5,3.2,0.4c-0.1-0.1-0.1-0.2-0.2-0.2c1.1,0,1.5,0.7,2.5,1c0-0.1-0.1-0.2-0.1-0.4c0.6,0.2,1.2,0.1,1.8,0.1 c-0.1-0.1-0.3-0.2-0.4-0.3c0.5-0.3,1.7-0.1,2.3,0.1c0.7,0.2,1.4,0.2,2.1,0.4c1.1,0.2,2.5,0.9,3.6,0.7c-0.2-0.1-0.3-0.2-0.5-0.4 c1.8,0.3,2.5,0.3,3.9,1.8c-0.2,0-0.2,0.1-0.5,0.1c0.4,0.2,0.9,0.4,1.2,0.8c-0.6-0.2-1.3,0.2-1.3,0.9c-0.5-0.4-1.1,0-1.6,0 c0,0.9,0.6,0.7,1,1.4c-0.1,0-0.1,0-0.2,0c0.1,0.2,0.2,0.3,0.3,0.5c-0.1,0.1-0.2,0.1-0.3,0.2c0.1,0.1,0.1,0.3,0.2,0.4 c-0.1,0-0.2,0.1-0.3,0.1c0.2,0.4,0,0.4,0,0.7c-0.7-0.7-1.6-1.6-1.8-2.6c0.5-0.2,1-1.7,0.2-1.7c0.2,1-0.4,0.2-0.7,0.3 c-0.4,0.2-1.1,0.3-0.3,0.9c-0.6,0.3-1.3-0.1-2,0c-1.2,0.1-1.2,0.4-1.8,1.7c1.2,0.2,2.2,0.4,2.5,2.1c0.1,0.6,0.1,1.6-0.2,2.1 c-0.4,0.5-0.6,0.3-0.9,0.6c0,0-0.4,0.9-0.4,0.9c0.1,0.5,0.3,0.4,0.6,0.9c1.1,1.9-0.9,1.2-0.5,0.3c-0.2-0.2-0.7-0.8-0.7-0.8 c-0.4-0.2-0.5-0.6-1.1,0c0.4-1.3-0.9-0.4-0.9,0c0,0.9,1.3,0.4,1.6,0.8c-1.4,0.4,0.5,2.1,0.6,2.8c0.2,1.5-0.7,2.5-1.6,3.1 c-0.3,0.2-0.4,0.3-0.8,0.4c-0.1,0,0.1,0.4-0.1,0.4c-0.1,0-0.2-0.3-0.2-0.3c-0.1,0-1-0.5-1,0.7c0,0.8,1.1,1.3,1.3,2.1 c0.2,1.1-0.4,1.4-1,2.1c0-0.5-0.9-1.6-1.4-1.6c0-0.1,0-0.2,0-0.3c-0.1,0-0.2,0-0.3,0c0,0.6-0.1,1.2,0,1.7c0.1,0.4,0.5,0.7,0.7,1.1 c0.4,0.8,0.5,1.3,0.8,2.1c-1.2-0.2-1.1-2-1.8-2.8c0,0.1,0,0.2,0,0.2C75.1,51,75,47.7,74.3,48.1z M53.6,51.4 c-0.1-0.1-0.1-0.1-0.2-0.2C53.5,51.3,53.5,51.4,53.6,51.4z M61.2,39.7c-0.1-0.7-0.4-0.9-0.5-1.5c0.3,0.1,0.3,0,0.5,0 c-0.2-0.4-0.5-0.6-0.5-0.1c-0.1-0.7-0.6-0.8-0.9-1.4c0.1,0,0.2,0,0.3,0c0.2-0.4-0.1-0.3,0.4-0.3c0.1-1-1-0.7-1.3-0.2 C58.7,37,59.4,38,60,38.5C59.1,39.1,60.4,40.4,61.2,39.7z M50.4,24.2c0.4,0.2,1,0.2,1.5-0.1c-0.6-0.2-1.4-0.2-2-0.1 C50.1,24.2,50.2,24.2,50.4,24.2z M51,25c0.1,0,0.3-0.1,0.4-0.1c-0.3-0.1-0.5-0.1-0.8-0.1c0.1,0.3,0.1-0.1,0,0.2 C50.8,24.9,50.9,24.9,51,25z M49.1,24.8c0.1,0,0.2,0.1,0.3,0.1c-0.1,0-0.1,0.1-0.2,0.1c0.7,0.5,0.8-0.4,1.5-0.5 c-0.9-0.3-1.4-0.2-2.2-0.2C48.7,24.5,48.9,24.7,49.1,24.8z M27.1,47.3c0.1,0.1,0,0.4,0.4,0.1C27.4,47.3,27.3,47.3,27.1,47.3z M55.6,24.1c0.3,0.1,0.6,0,0.9-0.1c-0.5,0-0.8,0-1.3,0C55.5,24,55.7,24.2,55.6,24.1z M57.7,26.9c0.4,0.2,0.9,0.4,1.4,0.3 c-2-0.4,1.3-1.7,1.6-1.9c-0.7-0.3-1.8,0.1-2.5,0.5c-0.1,0.2,0,0.1-0.3,0.4c0.1,0,0.1,0,0.2,0C57.7,26.4,57.7,26.6,57.7,26.9z M65.1,24.4c0.5,0.1,1,0.2,1.5,0.2c-0.4-0.6-1.5-0.9-2.1-0.4C64.7,24.1,64.8,24.3,65.1,24.4z M75.7,25.8c0.3-0.1,0.7-0.1,1.1-0.1 c-0.3-0.5-1.3-0.5-1.8-0.4C75.2,25.7,75.4,25.8,75.7,25.8z M67.6,24.6c-0.5-0.2-0.9-0.4-1,0.2C67,24.8,67.5,24.8,67.6,24.6z M76.6,26.1c-0.2,0.1-0.2,0-0.3,0.2c0.3,0.1,0.6,0.1,0.8,0.1C77,26.2,76.8,26.1,76.6,26.1z M5,29.1C5,29.1,5,29.1,5,29.1z M7.7,27 c-0.2-0.1-0.3-0.2-0.6,0.1C7.3,27.1,7.5,27,7.7,27z M82.3,33.9c0.6,0.5,0.9,1.6,1.4,2.3c0-0.1,0-0.2,0-0.3c0.1,0.1,0.2,0.2,0.3,0.2 c-0.3-0.4-0.7-0.7-0.7-1.2c0.2,0,0.3,0.1,0.5,0.1c-0.6-0.6-1.2-1.8-1.8-2C82.1,33.3,82.2,33.4,82.3,33.9z M5.5,28.8 c0,0,0.3,0.1,0.5,0.1c0.1,0.8,1.1-0.1,1.7-0.2c-0.2-0.5-0.7-0.4-1-0.2c0.1-0.1,0.2-0.1,0.2-0.2C6.4,27,5.6,28.5,5,29.1 C5.2,28.9,5.7,28.4,5.5,28.8z M77.6,25.8c0.2,0,0.3,0.1,0.5-0.1c-0.3-0.1-0.7-0.1-1.1-0.1C77.2,25.7,77.3,25.7,77.6,25.8z M85.8,27.1c-0.1-0.1-0.2-0.2-0.3-0.2c0,0-0.1,0.1-0.1,0.1C85.6,27.1,85.7,27,85.8,27.1z M28.5,50.6c0,0,0.1,0.3,0.2-0.2 C28.6,50.3,28.5,50.6,28.5,50.6z M7.1,29.7c-0.3-0.1-0.4-0.2-0.7,0C6.6,29.8,6.8,29.7,7.1,29.7z M9.2,31.6c-0.3,0.1-0.5,0.1-0.5,0.5 c0.2-0.1,0.5-0.2,0.7-0.3C9.3,31.5,9.3,31.7,9.2,31.6z M6.4,30.8c0.2,0,0.3,0.3,0.4,0C6.7,30.7,6.5,30.8,6.4,30.8z">
    <animateTransform attributeName="transform" type="translate" repeatCount="indefinite" dur="2s" keyTimes="0;1" values="0 0;100 0"></animateTransform>
  </path>
</g>
<!-- [ldio] generated by https://loading.io/ --></svg>
